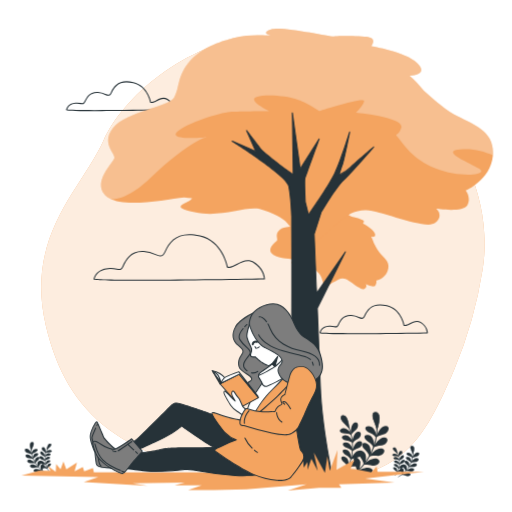
t = 0.00 s
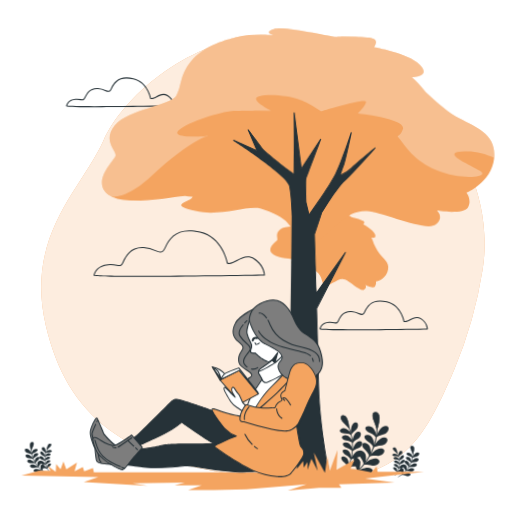
t = 1.13 s
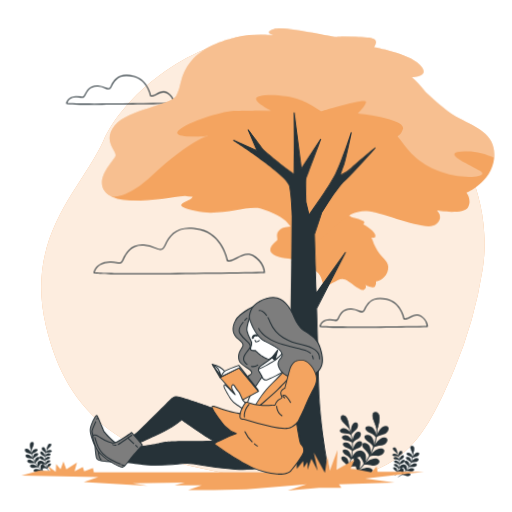
t = 1.88 s
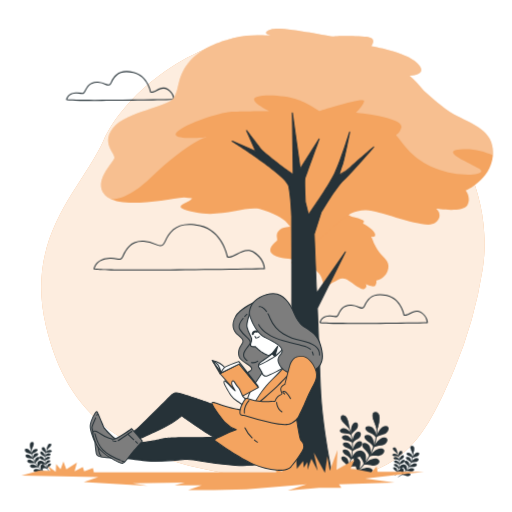
t = 3.00 s
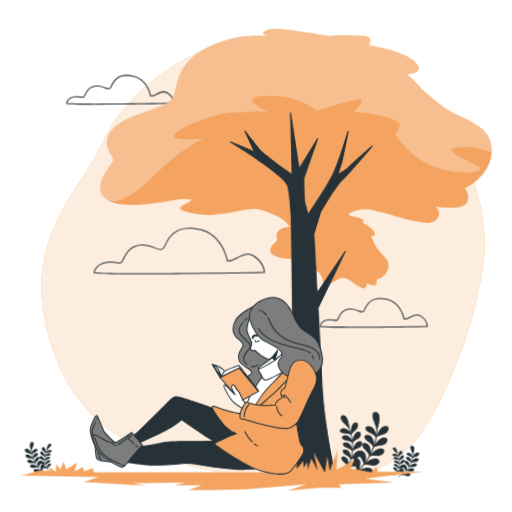
t = 4.13 s
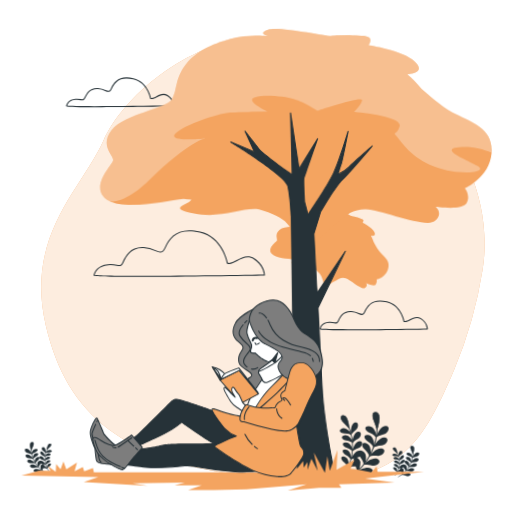
t = 4.88 s

The animated SVG that drew these frames (rendered in a browser with its animation timeline set to each time). Animation: 2 CSS @keyframes rules; one cycle of 6.00 s, repeats indefinitely.

<svg class="animated" id="freepik_stories-woman-reading" xmlns="http://www.w3.org/2000/svg" viewBox="0 0 500 500" version="1.1" xmlns:xlink="http://www.w3.org/1999/xlink" xmlns:svgjs="http://svgjs.com/svgjs"><style>svg#freepik_stories-woman-reading:not(.animated) .animable {opacity: 0;}svg#freepik_stories-woman-reading.animated #freepik--Clouds--inject-79 {animation: 6s Infinite  linear floating;animation-delay: 0s;}svg#freepik_stories-woman-reading.animated #freepik--Tree--inject-79 {animation: 6s Infinite  linear wind;animation-delay: 0s;}svg#freepik_stories-woman-reading.animated #freepik--Character--inject-79 {animation: 6s Infinite  linear floating;animation-delay: 0s;}            @keyframes floating {                0% {                    opacity: 1;                    transform: translateY(0px);                }                50% {                    transform: translateY(-10px);                }                100% {                    opacity: 1;                    transform: translateY(0px);                }            }                    @keyframes wind {                0% {                    transform: rotate( 0deg );                }                25% {                    transform: rotate( 1deg );                }                75% {                    transform: rotate( -1deg );                }            }        </style><g id="freepik--background-simple--inject-79" class="animable" style="transform-origin: 256.786px 252.092px;"><path d="M471.34,263.11C488,156.69,399.2,49.42,282.63,36.1c-1.45-.17-2.9-.32-4.36-.47-81.45-8.09-155.9,54.13-177.19,101.58s-77,92.6-56.35,180.56S121.48,452.58,253,466.45s155.79-23.74,190.7-105.92A420.16,420.16,0,0,0,471.34,263.11Z" style="fill: #F4A460; transform-origin: 256.786px 252.092px;" id="el6lbnx0mdwvn" class="animable"></path><g id="el1u14l34v6ai"><path d="M471.34,263.11C488,156.69,399.2,49.42,282.63,36.1c-1.45-.17-2.9-.32-4.36-.47-81.45-8.09-155.9,54.13-177.19,101.58s-77,92.6-56.35,180.56S121.48,452.58,253,466.45s155.79-23.74,190.7-105.92A420.16,420.16,0,0,0,471.34,263.11Z" style="fill: rgb(255, 255, 255); opacity: 0.8; transform-origin: 256.786px 252.092px;" class="animable" id="elt72qq0op1eo"></path></g></g><g id="freepik--Clouds--inject-79" class="animable" style="transform-origin: 241.199px 202.825px;"><path d="M137.51,274.18c-25.66,0-45.23-.35-46.07-1.4a.64.64,0,0,1-.11-.5c.56-2.27,3.26-9.73,14.2-10.51a31,31,0,0,1,8.64.57c2.94.55,3.82.72,5.42-2.47l.22-.44c3-6,7.48-15.05,20.52-14.31a34.42,34.42,0,0,1,11.74,3c4.34,1.79,6.32,2.6,8.76-2.69,4.81-10.43,12.68-20.42,34.58-15.47,21.15,4.77,26.49,27.56,27.1,30.48,2.39.63,5.27-.88,8.58-2.61,5.19-2.71,11.06-5.77,17.31-1.75,10.24,6.58,10.36,15.94,10.36,16.34a.51.51,0,0,1-.49.5C241,273.2,180.68,274.18,137.51,274.18Zm-45.13-2c6.73,2,120.66.49,165.35-.28-.18-2-1.41-9.57-9.87-15-5.76-3.71-11.36-.78-16.3,1.8-3.49,1.82-6.79,3.54-9.64,2.59a.5.5,0,0,1-.34-.39c0-.25-4.55-25.06-26.39-30-21.14-4.77-28.57,4.35-33.45,14.92-2.85,6.16-5.71,5-10.05,3.2a33,33,0,0,0-11.42-2.91c-12.37-.68-16.7,8-19.56,13.75l-.23.45c-1.93,3.86-3.46,3.57-6.5,3a30,30,0,0,0-8.38-.56C96,263.45,93.19,269.34,92.38,272.19Z" style="fill: rgb(38, 50, 56); transform-origin: 175.039px 251.417px;" id="elpzgmb8g533" class="animable"></path><path d="M342.1,326.3c-16.79,0-29.37-.24-29.94-1a.59.59,0,0,1-.11-.48c.36-1.46,2.1-6.26,9.11-6.76a19.83,19.83,0,0,1,5.49.36c1.84.35,2.27.43,3.22-1.45l.14-.28c1.78-3.58,4.78-9.6,13.09-9.12a21.66,21.66,0,0,1,7.46,1.9c2.78,1.14,3.82,1.56,5.28-1.61,3.06-6.63,8.07-13,22-9.85C391,301,394.53,315,395,317.28c1.42.31,3.17-.61,5.16-1.65,3.15-1.64,7.06-3.69,11.09-1.1,6.54,4.2,6.61,10.2,6.61,10.45a.51.51,0,0,1-.49.5C399,325.8,366.22,326.3,342.1,326.3Zm-29-1.59c5.18,1.06,64.06.46,103.71-.22a12.79,12.79,0,0,0-6.11-9.12c-3.54-2.27-7-.46-10.08,1.14-2.24,1.17-4.35,2.27-6.22,1.65a.51.51,0,0,1-.33-.39c0-.16-2.85-15.66-16.49-18.74-13.19-3-17.82,2.7-20.86,9.29-1.87,4.05-3.84,3.23-6.57,2.11a20.69,20.69,0,0,0-7.13-1.82c-7.67-.42-10.37,5-12.15,8.56l-.14.28c-1.22,2.45-2.26,2.38-4.29,2a18.2,18.2,0,0,0-5.24-.35C315.5,319.5,313.69,322.9,313.13,324.71Z" style="fill: rgb(38, 50, 56); transform-origin: 364.949px 311.74px;" id="elqwhc9jzm51" class="animable"></path><path d="M94.6,108.47c-16.79,0-29.37-.24-29.94-1a.59.59,0,0,1-.11-.48c.36-1.46,2.1-6.26,9.11-6.76a19.8,19.8,0,0,1,5.49.36c1.84.35,2.27.43,3.22-1.45l.14-.28c1.78-3.58,4.75-9.59,13.1-9.12a21.89,21.89,0,0,1,7.45,1.9c2.78,1.14,3.82,1.57,5.28-1.61,3.07-6.63,8.07-13,22-9.85,13.18,3,16.7,17,17.19,19.24,1.42.29,3.16-.62,5.17-1.66,3.14-1.64,7.05-3.69,11.08-1.1,6.54,4.2,6.61,10.2,6.61,10.45a.5.5,0,0,1-.49.5C151.51,108,118.72,108.47,94.6,108.47Zm-29-1.59c5.18,1.06,64.06.46,103.71-.22a12.79,12.79,0,0,0-6.11-9.12c-3.54-2.27-7-.46-10.08,1.15-2.24,1.16-4.35,2.26-6.22,1.64a.51.51,0,0,1-.33-.39c0-.15-2.85-15.66-16.49-18.74-13.19-3-17.82,2.71-20.86,9.29-1.87,4-3.84,3.23-6.57,2.11a20.69,20.69,0,0,0-7.13-1.82c-7.68-.42-10.37,5-12.15,8.56l-.14.28C82,102.07,81,102,79,101.62a18.57,18.57,0,0,0-5.24-.35C68,101.68,66.19,105.07,65.63,106.88Z" style="fill: rgb(38, 50, 56); transform-origin: 117.464px 93.9101px;" id="elg6jmm3ppuwu" class="animable"></path></g><g id="freepik--Plants--inject-79" class="animable" style="transform-origin: 216.849px 434.113px;"><path d="M336.53,462.36a.4.4,0,0,0,.51-.13,48.88,48.88,0,0,0,2.75-47.58.39.39,0,0,0-.52-.17.37.37,0,0,0-.17.51,48.09,48.09,0,0,1-2.71,46.82.38.38,0,0,0,.11.53Z" style="fill: rgb(38, 50, 56); transform-origin: 340.507px 438.421px;" id="elo8xigo4b81" class="animable"></path><path d="M336.34,445.87c4.62.91,4.4,8.5,4.21,8.55-.29.75-.59,1.5-.92,2.25.07-1.08-1.27-3.38-4.06-5.57S332,444.84,336.34,445.87Z" style="fill: rgb(38, 50, 56); transform-origin: 336.955px 451.188px;" id="el2co6xh15dh6" class="animable"></path><path d="M349.54,449.11c4.5,1.05.9,6.31-2.82,6.26s-6.22.61-7,1.33c.38-.72.74-1.46,1.07-2.2C340.89,454.63,345.25,448.27,349.54,449.11Z" style="fill: rgb(38, 50, 56); transform-origin: 345.678px 452.867px;" id="els55t237mx8q" class="animable"></path><path d="M337.43,439c4.7.13,5.77,7.58,5.6,7.64-.15.79-.32,1.57-.51,2.35-.12-1.07-1.84-3.08-5-4.76S333,438.69,337.43,439Z" style="fill: rgb(38, 50, 56); transform-origin: 338.825px 443.986px;" id="elnw6btyai86" class="animable"></path><path d="M351,440c4.61.29,2,6-1.71,6.57s-6,1.62-6.68,2.45c.24-.76.46-1.53.67-2.3C343.4,446.77,346.6,439.85,351,440Z" style="fill: rgb(38, 50, 56); transform-origin: 348.037px 444.509px;" id="el89k37xciyf8" class="animable"></path><path d="M337.34,432c4.66-.65,7,6.48,6.8,6.57,0,.79-.05,1.58-.1,2.38-.3-1-2.34-2.71-5.7-3.83S332.88,432.5,337.34,432Z" style="fill: rgb(38, 50, 56); transform-origin: 339.474px 436.454px;" id="el59vvpc701ei" class="animable"></path><path d="M350.87,430.72c4.59-.49,2.93,5.59-.59,6.74s-5.66,2.59-6.17,3.51c.11-.78.19-1.57.26-2.37C344.53,438.69,346.53,431.35,350.87,430.72Z" style="fill: rgb(38, 50, 56); transform-origin: 348.892px 435.831px;" id="elkrj1slxg6tg" class="animable"></path><path d="M336.09,425.17c4.49-1.42,8,5.25,7.81,5.35.12.79.21,1.57.29,2.36-.47-.95-2.75-2.27-6.25-2.82S331.78,426.39,336.09,425.17Z" style="fill: rgb(38, 50, 56); transform-origin: 339.024px 428.926px;" id="elwjq67kf6ojn" class="animable"></path><path d="M349.21,421.62c4.45-1.24,3.83,5,.55,6.77s-5.15,3.49-5.5,4.48c0-.79-.07-1.58-.13-2.37C344.3,430.56,345.05,423,349.21,421.62Z" style="fill: rgb(38, 50, 56); transform-origin: 348.257px 427.164px;" id="ela8rka5nas5b" class="animable"></path><path d="M333.69,418.58c4.19-2.15,8.75,3.89,8.62,4,.25.76.47,1.52.68,2.29-.62-.86-3.1-1.79-6.64-1.75S329.64,420.51,333.69,418.58Z" style="fill: rgb(38, 50, 56); transform-origin: 337.391px 421.494px;" id="el1s3kmfi3lev" class="animable"></path><path d="M346,412.86c4.18-2,4.65,4.38,1.71,6.63s-4.49,4.33-4.67,5.37c-.16-.78-.33-1.56-.53-2.33C342.72,422.57,342.15,414.91,346,412.86Z" style="fill: rgb(38, 50, 56); transform-origin: 346.049px 418.669px;" id="elqmy9bkkg9zm" class="animable"></path><path d="M340.94,418.16c.12,0-.52-6.8-2.4-10.06s-4.62-2.71-5.4-1.3.51,3.63,2,5.22S341,418.07,340.94,418.16Z" style="fill: rgb(38, 50, 56); transform-origin: 336.93px 411.924px;" id="elcnnvfu6ltoh" class="animable"></path><path d="M340.82,418.39h0a.26.26,0,0,0,.29-.07v0a.16.16,0,0,0,0-.2c.1-1.27-.81-7.34-2.43-10.14a4.23,4.23,0,0,0-3.52-2.54,2.64,2.64,0,0,0-2.33,1.25c-1.09,1.9,1.26,4.7,2,5.52,1.54,1.42,5.47,5.6,5.78,6.05A.24.24,0,0,0,340.82,418.39Zm-4.28-12.1a4.5,4.5,0,0,1,1.77,1.93c1.49,2.57,2.18,7.35,2.35,9.18-.36-.41-.93-1-1.83-2-1.16-1.23-2.7-2.81-3.54-3.6-1.41-1.52-2.66-3.62-1.93-4.9a2.12,2.12,0,0,1,1.87-1A2.85,2.85,0,0,1,336.54,406.29Z" style="fill: rgb(38, 50, 56); transform-origin: 336.846px 411.923px;" id="elwso58bhs3tl" class="animable"></path><path d="M341.83,465.88a.47.47,0,0,0,.63.1,58.84,58.84,0,0,0,26.15-51.11.47.47,0,1,0-.93,0,57.9,57.9,0,0,1-25.74,50.3.47.47,0,0,0-.13.64Z" style="fill: rgb(38, 50, 56); transform-origin: 355.193px 440.195px;" id="eljddjf4zk6rk" class="animable"></path><path d="M349.64,447.61c4.65,3.25.72,11.51.49,11.47-.69.69-1.39,1.38-2.11,2,.6-1.16.24-4.35-1.77-8.12S345.33,444.35,349.64,447.61Z" style="fill: rgb(38, 50, 56); transform-origin: 348.588px 453.807px;" id="elubenvu5djoe" class="animable"></path><path d="M362.62,457.6c4.45,3.35-2.07,7.39-6.15,5.53-4.05-1.69-7.16-2.35-8.39-1.95.76-.61,1.51-1.25,2.24-1.9C350.4,459.48,358.29,454.58,362.62,457.6Z" style="fill: rgb(38, 50, 56); transform-origin: 356.097px 460.107px;" id="elma4gfqo6f2" class="animable"></path><path d="M354.19,440.53c5.12,2.43,2.69,11.16,2.46,11.15-.54.79-1.11,1.57-1.69,2.34.37-1.23-.54-4.29-3.17-7.66S349.39,438.05,354.19,440.53Z" style="fill: rgb(38, 50, 56); transform-origin: 353.771px 446.939px;" id="el3h7rhtbn0y3" class="animable"></path><path d="M368.66,448.2c4.94,2.56-.77,7.58-5.08,6.42-4.27-1-7.43-1.14-8.56-.55q1-1.1,1.86-2.22C357,452,363.88,446,368.66,448.2Z" style="fill: rgb(38, 50, 56); transform-origin: 362.795px 451.253px;" id="elchxbn4t9sjb" class="animable"></path><path d="M357.47,432.83c5.45,1.54,4.53,10.53,4.31,10.55-.4.86-.82,1.72-1.27,2.57.16-1.27-1.26-4.12-4.42-7S352.32,431.19,357.47,432.83Z" style="fill: rgb(38, 50, 56); transform-origin: 357.817px 439.226px;" id="eli1nfd2l4yrk" class="animable"></path><path d="M373,438c5.3,1.69.52,7.58-3.93,7.15s-7.49.1-8.51.87c.5-.82,1-1.65,1.45-2.49C362.16,443.68,367.93,436.56,373,438Z" style="fill: rgb(38, 50, 56); transform-origin: 367.947px 441.914px;" id="eljdw6smlqgx" class="animable"></path><path d="M359.43,424.67c5.63.62,6.21,9.65,6,9.7-.25.92-.52,1.83-.82,2.74-.06-1.28-1.94-3.85-5.53-6.15S354.07,423.92,359.43,424.67Z" style="fill: rgb(38, 50, 56); transform-origin: 360.676px 430.85px;" id="elxxga0xbqfgk" class="animable"></path><path d="M375.62,427.13c5.5.79,1.77,7.42-2.69,7.73s-7.37,1.35-8.24,2.27c.36-.88.69-1.78,1-2.68C365.86,434.6,370.36,426.61,375.62,427.13Z" style="fill: rgb(38, 50, 56); transform-origin: 371.529px 432.118px;" id="elx0qtc3zmqts" class="animable"></path><path d="M360,416.24c5.66-.34,7.75,8.53,7.55,8.61-.09.95-.21,1.9-.35,2.85-.27-1.25-2.55-3.48-6.48-5.15S354.58,416.4,360,416.24Z" style="fill: rgb(38, 50, 56); transform-origin: 362.167px 421.965px;" id="elbuga0p9itya" class="animable"></path><path d="M376.36,415.92c5.56-.15,3,7.09-1.35,8.14s-7.05,2.6-7.75,3.65c.2-.93.39-1.88.55-2.82C368,425,371.09,416.31,376.36,415.92Z" style="fill: rgb(38, 50, 56); transform-origin: 373.4px 421.814px;" id="elor77ay4bvxb" class="animable"></path><path d="M368.18,419.3c.1.11,2.73-7.75,2.24-12.26s-3.78-5.24-5.33-4.06-1.2,4.25-.36,6.72C365.76,412.07,368.29,419.23,368.18,419.3Z" style="fill: rgb(38, 50, 56); transform-origin: 367.247px 410.89px;" id="elckvq4xxbjpg" class="animable"></path><path d="M367.93,419.49l0,0a.32.32,0,0,0,.36.06l0,0a.23.23,0,0,0,.14-.2c.73-1.34,2.67-8.48,2.24-12.36-.17-2.19-1.13-3.83-2.64-4.51a3.15,3.15,0,0,0-3.17.25c-2.14,1.56-.9,5.8-.47,7.06,1,2.31,3.3,8.83,3.43,9.48A.31.31,0,0,0,367.93,419.49Zm1.16-15.42a5.41,5.41,0,0,1,1,3c.39,3.56-1.17,9.16-1.87,11.26-.2-.62-.54-1.57-1.06-3.06-.69-1.91-1.61-4.41-2.16-5.69-.81-2.36-1.17-5.29.26-6.34a2.56,2.56,0,0,1,2.54-.18A3.49,3.49,0,0,1,369.09,404.07Z" style="fill: rgb(38, 50, 56); transform-origin: 367.186px 410.873px;" id="elat5s6csk8zu" class="animable"></path><path d="M385.68,464.28a.23.23,0,0,0,.28-.07,21,21,0,0,0,1.53-22.93.23.23,0,0,0-.29-.09.19.19,0,0,0-.1.25A20.65,20.65,0,0,1,385.61,464a.17.17,0,0,0,.06.26Z" style="fill: rgb(38, 50, 56); transform-origin: 387.88px 452.736px;" id="elnaanaqpuaqs" class="animable"></path><path d="M385.58,456.33c2.55.43,2.43,4.1,2.33,4.12q-.24.54-.51,1.08c0-.52-.71-1.63-2.25-2.68S383.17,455.83,385.58,456.33Z" style="fill: rgb(38, 50, 56); transform-origin: 385.917px 458.89px;" id="elbxcbj2m8ia9" class="animable"></path><path d="M392.88,457.89c2.48.51.49,3-1.56,3a8.47,8.47,0,0,0-3.89.64c.21-.35.41-.7.59-1.06C388.1,460.55,390.5,457.48,392.88,457.89Z" style="fill: rgb(38, 50, 56); transform-origin: 390.732px 459.691px;" id="el8shrl8kc7c3" class="animable"></path><path d="M386.18,453c2.6.06,3.19,3.65,3.1,3.69-.09.37-.18.75-.28,1.12-.07-.51-1-1.48-2.75-2.29S383.71,452.87,386.18,453Z" style="fill: rgb(38, 50, 56); transform-origin: 386.952px 455.402px;" id="elmyxdk0ki3co" class="animable"></path><path d="M393.67,453.47c2.55.14,1.08,2.9-.95,3.17s-3.32.78-3.69,1.18c.14-.37.26-.74.37-1.11C389.48,456.76,391.25,453.42,393.67,453.47Z" style="fill: rgb(38, 50, 56); transform-origin: 392.028px 455.645px;" id="elsx90254jjcr" class="animable"></path><path d="M386.13,449.65c2.58-.31,3.85,3.12,3.76,3.17q0,.57-.06,1.14c-.16-.49-1.29-1.3-3.14-1.84S383.67,449.88,386.13,449.65Z" style="fill: rgb(38, 50, 56); transform-origin: 387.313px 451.795px;" id="el3ic35sf3rv2" class="animable"></path><path d="M393.61,449c2.54-.23,1.62,2.7-.33,3.25s-3.12,1.25-3.41,1.7c.06-.38.11-.77.15-1.15C390.11,452.86,391.21,449.33,393.61,449Z" style="fill: rgb(38, 50, 56); transform-origin: 392.515px 451.469px;" id="elbj0y5qmfv7" class="animable"></path><path d="M385.44,446.35c2.48-.69,4.4,2.53,4.32,2.58.06.37.12.75.16,1.13-.26-.45-1.52-1.09-3.46-1.35S383.06,446.94,385.44,446.35Z" style="fill: rgb(38, 50, 56); transform-origin: 387.063px 448.157px;" id="elha8cdh7uxp" class="animable"></path><path d="M392.69,444.63c2.46-.6,2.12,2.44.31,3.27s-2.85,1.68-3,2.16c0-.38,0-.76-.07-1.14C390,449,390.39,445.29,392.69,444.63Z" style="fill: rgb(38, 50, 56); transform-origin: 392.188px 447.306px;" id="el5zxifm07one" class="animable"></path><path d="M384.12,443.17c2.31-1,4.83,1.87,4.76,1.93.13.37.26.74.38,1.1-.35-.41-1.72-.86-3.67-.84S381.88,444.1,384.12,443.17Z" style="fill: rgb(38, 50, 56); transform-origin: 386.166px 444.579px;" id="elhxtk93bb90i" class="animable"></path><path d="M390.93,440.41c2.31-1,2.57,2.11.94,3.2s-2.48,2.09-2.58,2.59c-.08-.38-.18-.75-.29-1.13C389.1,445.09,388.79,441.4,390.93,440.41Z" style="fill: rgb(38, 50, 56); transform-origin: 390.956px 443.207px;" id="eldromlhhwfeq" class="animable"></path><path d="M388.12,443a12.07,12.07,0,0,0-1.32-4.85c-1-1.57-2.56-1.31-3-.63s.28,1.75,1.09,2.52S388.16,442.92,388.12,443Z" style="fill: rgb(38, 50, 56); transform-origin: 385.893px 439.993px;" id="elsmthcedbrza" class="animable"></path><path d="M388.06,443.08h0a.15.15,0,0,0,.16,0h0s0-.05,0-.1a11.83,11.83,0,0,0-1.34-4.89,2.35,2.35,0,0,0-1.95-1.22,1.5,1.5,0,0,0-1.28.6c-.61.92.69,2.27,1.11,2.66.85.69,3,2.7,3.19,2.92A.16.16,0,0,0,388.06,443.08Zm-2.37-5.84a2.34,2.34,0,0,1,1,.93,12.12,12.12,0,0,1,1.3,4.43c-.2-.2-.52-.49-1-1s-1.5-1.36-2-1.73c-.78-.74-1.47-1.75-1.07-2.37a1.22,1.22,0,0,1,1-.47A1.72,1.72,0,0,1,385.69,437.24Z" style="fill: rgb(38, 50, 56); transform-origin: 385.855px 439.986px;" id="el7xurk0dfzqh" class="animable"></path><path d="M388.62,466a.27.27,0,0,0,.34,0c9.36-5.41,14.9-14.85,14.45-24.64a.26.26,0,0,0-.51,0c.44,9.63-5,18.92-14.22,24.25a.2.2,0,0,0-.07.31Z" style="fill: rgb(38, 50, 56); transform-origin: 395.999px 453.605px;" id="elckh0iwtcbp7" class="animable"></path><path d="M392.93,457.17c2.57,1.56.4,5.55.27,5.52-.38.34-.77.67-1.16,1,.33-.56.13-2.1-1-3.92S390.55,455.6,392.93,457.17Z" style="fill: rgb(38, 50, 56); transform-origin: 392.339px 460.172px;" id="el3bvo4h5t611" class="animable"></path><path d="M400.1,462c2.46,1.62-1.14,3.56-3.4,2.67s-3.95-1.13-4.63-.94c.42-.3.83-.6,1.23-.92C393.35,462.89,397.71,460.53,400.1,462Z" style="fill: rgb(38, 50, 56); transform-origin: 396.498px 463.205px;" id="eleglq7n6uze6" class="animable"></path><path d="M395.44,453.75c2.83,1.17,1.49,5.39,1.36,5.38-.3.38-.61.76-.93,1.13.21-.6-.3-2.07-1.75-3.69S392.79,452.56,395.44,453.75Z" style="fill: rgb(38, 50, 56); transform-origin: 395.212px 456.845px;" id="eld0zmkkdzcam" class="animable"></path><path d="M403.44,457.45c2.73,1.23-.42,3.65-2.81,3.09s-4.1-.55-4.73-.26c.35-.35.7-.71,1-1.07C397,459.3,400.8,456.37,403.44,457.45Z" style="fill: rgb(38, 50, 56); transform-origin: 400.198px 458.917px;" id="el3zbk4jrkgln" class="animable"></path><path d="M397.26,450c3,.74,2.5,5.08,2.38,5.09-.22.41-.46.83-.7,1.23.08-.61-.7-2-2.45-3.36S394.41,449.25,397.26,450Z" style="fill: rgb(38, 50, 56); transform-origin: 397.446px 453.088px;" id="el2izh24t21lv" class="animable"></path><path d="M405.85,452.52c2.93.81.28,3.65-2.17,3.44s-4.14.05-4.7.42c.27-.39.54-.79.8-1.19C399.85,455.27,403,451.84,405.85,452.52Z" style="fill: rgb(38, 50, 56); transform-origin: 403.059px 454.405px;" id="elybksh21dzy" class="animable"></path><path d="M398.34,446.11c3.11.29,3.43,4.65,3.32,4.67-.14.44-.29.88-.46,1.32,0-.61-1.07-1.85-3.05-3S395.38,445.74,398.34,446.11Z" style="fill: rgb(38, 50, 56); transform-origin: 399.032px 449.084px;" id="elckk5o0foyop" class="animable"></path><path d="M407.28,447.29c3.05.38,1,3.58-1.48,3.73s-4.07.65-4.56,1.09c.2-.42.39-.85.56-1.29C401.89,450.9,404.38,447,407.28,447.29Z" style="fill: rgb(38, 50, 56); transform-origin: 405.025px 449.692px;" id="elw3x4p5g3ke" class="animable"></path><path d="M398.64,442c3.13-.16,4.29,4.11,4.18,4.15-.06.46-.12.92-.2,1.38-.15-.61-1.41-1.68-3.58-2.49S395.66,442.12,398.64,442Z" style="fill: rgb(38, 50, 56); transform-origin: 399.845px 444.763px;" id="el02pf3qj4lv1r" class="animable"></path><path d="M407.69,441.89c3.08-.07,1.66,3.41-.74,3.92s-3.9,1.25-4.28,1.76c.11-.45.21-.9.3-1.36C403.07,446.27,404.78,442.07,407.69,441.89Z" style="fill: rgb(38, 50, 56); transform-origin: 406.061px 444.73px;" id="elzlx9ufjizdq" class="animable"></path><path d="M403.17,443.52c.06.05,1.51-3.74,1.24-5.92s-2.08-2.52-2.94-2-.67,2.05-.2,3.24A46.18,46.18,0,0,1,403.17,443.52Z" style="fill: rgb(38, 50, 56); transform-origin: 402.657px 439.453px;" id="ellz17jwfc1e7" class="animable"></path><path d="M403,443.61h0a.18.18,0,0,0,.2,0h0a.12.12,0,0,0,.08-.09,14.2,14.2,0,0,0,1.24-6,2.43,2.43,0,0,0-1.46-2.18,2,2,0,0,0-1.75.12c-1.18.76-.5,2.8-.26,3.4.55,1.12,1.82,4.26,1.89,4.58A.14.14,0,0,0,403,443.61Zm.64-7.44a2.41,2.41,0,0,1,.56,1.45,14.14,14.14,0,0,1-1,5.42c-.11-.3-.3-.76-.59-1.47-.38-.92-.89-2.13-1.19-2.74-.45-1.14-.65-2.55.14-3.06a1.6,1.6,0,0,1,1.41-.09A2,2,0,0,1,403.68,436.17Z" style="fill: rgb(38, 50, 56); transform-origin: 402.579px 439.417px;" id="elv6avg4xmwq" class="animable"></path><path d="M48,460.64a.24.24,0,0,1-.28-.06,21,21,0,0,1-1.52-22.94.23.23,0,0,1,.28-.09.18.18,0,0,1,.1.25,20.65,20.65,0,0,0,1.5,22.58.17.17,0,0,1-.07.25Z" style="fill: rgb(38, 50, 56); transform-origin: 45.8026px 449.098px;" id="el8f8bjbunqnk" class="animable"></path><path d="M48.09,452.69c-2.55.44-2.43,4.1-2.32,4.12.16.36.32.73.5,1.09,0-.53.71-1.64,2.25-2.69S50.51,452.19,48.09,452.69Z" style="fill: rgb(38, 50, 56); transform-origin: 47.7571px 455.255px;" id="elvi1ev1jz9f" class="animable"></path><path d="M40.8,454.25c-2.49.51-.5,3,1.56,3s3.44.29,3.88.64c-.21-.35-.4-.7-.59-1.06C45.58,456.91,43.17,453.84,40.8,454.25Z" style="fill: rgb(38, 50, 56); transform-origin: 42.94px 456.051px;" id="el9q2y1qyj8hu" class="animable"></path><path d="M47.49,449.36c-2.59.07-3.19,3.66-3.09,3.69.08.38.17.75.28,1.13.07-.52,1-1.49,2.74-2.29S50,449.23,47.49,449.36Z" style="fill: rgb(38, 50, 56); transform-origin: 46.7282px 451.767px;" id="el4s6ylsqxfkr" class="animable"></path><path d="M40,449.83c-2.54.14-1.08,2.9,1,3.17s3.33.79,3.69,1.19c-.13-.37-.25-.74-.37-1.12C44.19,453.12,42.42,449.78,40,449.83Z" style="fill: rgb(38, 50, 56); transform-origin: 41.6708px 452.01px;" id="eljem9rzf1uag" class="animable"></path><path d="M47.54,446c-2.57-.31-3.85,3.13-3.76,3.17q0,.57.06,1.14c.17-.49,1.29-1.3,3.15-1.84S50,446.24,47.54,446Z" style="fill: rgb(38, 50, 56); transform-origin: 46.3604px 448.145px;" id="elffdlrlgv7mm" class="animable"></path><path d="M40.07,445.38c-2.54-.23-1.62,2.7.32,3.26s3.13,1.24,3.41,1.69q-.09-.57-.15-1.14C43.57,449.23,42.46,445.69,40.07,445.38Z" style="fill: rgb(38, 50, 56); transform-origin: 41.1593px 447.849px;" id="elvldrqxl5ase" class="animable"></path><path d="M48.23,442.71c-2.48-.68-4.39,2.53-4.31,2.58-.07.38-.12.76-.17,1.14.26-.46,1.53-1.1,3.46-1.36S50.62,443.3,48.23,442.71Z" style="fill: rgb(38, 50, 56); transform-origin: 46.6084px 444.523px;" id="elz1dkvqocwv" class="animable"></path><path d="M41,441c-2.46-.6-2.11,2.43-.3,3.26s2.84,1.69,3,2.16c0-.38,0-.76.07-1.14C43.69,445.31,43.28,441.65,41,441Z" style="fill: rgb(38, 50, 56); transform-origin: 41.5093px 443.671px;" id="el84r5jw1fhuf" class="animable"></path><path d="M49.56,439.53c-2.31-1-4.83,1.88-4.76,1.94-.14.36-.27.73-.38,1.1.34-.42,1.71-.86,3.67-.84S51.79,440.46,49.56,439.53Z" style="fill: rgb(38, 50, 56); transform-origin: 47.5128px 440.945px;" id="ell6tg3lsdtb8" class="animable"></path><path d="M42.74,436.77c-2.3-.95-2.56,2.11-.94,3.2s2.48,2.09,2.58,2.59c.09-.38.18-.75.29-1.13C44.57,441.45,44.88,437.76,42.74,436.77Z" style="fill: rgb(38, 50, 56); transform-origin: 42.7177px 439.575px;" id="el9uchcb251k" class="animable"></path><path d="M45.55,439.33a12.33,12.33,0,0,1,1.33-4.85c1-1.57,2.55-1.31,3-.63s-.28,1.75-1.09,2.52S45.51,439.29,45.55,439.33Z" style="fill: rgb(38, 50, 56); transform-origin: 47.7836px 436.323px;" id="eltdr9r94u1z" class="animable"></path><path d="M45.62,439.44h0a.16.16,0,0,1-.16,0h0s0,0,0-.09a11.79,11.79,0,0,1,1.35-4.89,2.33,2.33,0,0,1,1.94-1.23,1.53,1.53,0,0,1,1.29.6c.6.92-.7,2.27-1.11,2.66-.85.69-3,2.71-3.2,2.92A.11.11,0,0,1,45.62,439.44ZM48,433.61a2.34,2.34,0,0,0-1,.93A11.8,11.8,0,0,0,45.71,439c.2-.19.51-.49,1-.95s1.49-1.35,2-1.73c.77-.74,1.47-1.75,1.06-2.37a1.22,1.22,0,0,0-1-.47A1.63,1.63,0,0,0,48,433.61Z" style="fill: rgb(38, 50, 56); transform-origin: 47.8278px 436.345px;" id="elhjh9fml5of" class="animable"></path><path d="M45.06,462.34a.3.3,0,0,1-.35.05c-9.36-5.42-14.9-14.86-14.45-24.65a.25.25,0,0,1,.27-.21.23.23,0,0,1,.24.23c-.44,9.63,5,18.93,14.23,24.25a.21.21,0,0,1,.07.31Z" style="fill: rgb(38, 50, 56); transform-origin: 37.6728px 449.977px;" id="elq10uova89i" class="animable"></path><path d="M40.74,453.53c-2.57,1.56-.39,5.55-.26,5.53.37.33.76.66,1.16,1-.33-.56-.13-2.1,1-3.91S43.13,452,40.74,453.53Z" style="fill: rgb(38, 50, 56); transform-origin: 41.3377px 456.547px;" id="elkuohjypgtps" class="animable"></path><path d="M33.57,458.34C31.11,460,34.72,461.91,37,461s4-1.13,4.64-.94c-.42-.3-.84-.6-1.24-.92C40.32,459.25,36,456.89,33.57,458.34Z" style="fill: rgb(38, 50, 56); transform-origin: 37.1926px 459.551px;" id="ela73kh8ja57i" class="animable"></path><path d="M38.23,450.12c-2.83,1.17-1.49,5.38-1.36,5.37.3.38.61.76.94,1.13-.21-.6.3-2.07,1.75-3.69S40.88,448.92,38.23,450.12Z" style="fill: rgb(38, 50, 56); transform-origin: 38.461px 453.207px;" id="elgk0pcn0g6fu" class="animable"></path><path d="M30.23,453.81c-2.73,1.23.43,3.66,2.81,3.1s4.11-.55,4.73-.27c-.35-.35-.69-.7-1-1.07C36.69,455.66,32.87,452.73,30.23,453.81Z" style="fill: rgb(38, 50, 56); transform-origin: 33.4727px 455.282px;" id="el4j09p16ehe5" class="animable"></path><path d="M36.42,446.4c-3,.75-2.5,5.08-2.38,5.09.22.41.45.83.7,1.24-.09-.62.7-2,2.44-3.37S39.26,445.61,36.42,446.4Z" style="fill: rgb(38, 50, 56); transform-origin: 36.2276px 449.487px;" id="el357qjj15gc" class="animable"></path><path d="M27.82,448.88c-2.92.82-.28,3.66,2.17,3.45s4.15.05,4.71.42c-.28-.4-.55-.8-.8-1.2C33.82,451.63,30.64,448.2,27.82,448.88Z" style="fill: rgb(38, 50, 56); transform-origin: 30.618px 450.77px;" id="elmubnq9s8ap" class="animable"></path><path d="M35.34,442.47c-3.11.3-3.44,4.65-3.32,4.67q.21.67.45,1.32c0-.61,1.07-1.85,3.06-3S38.3,442.11,35.34,442.47Z" style="fill: rgb(38, 50, 56); transform-origin: 34.6488px 445.445px;" id="elf64a1vsw1q9" class="animable"></path><path d="M26.39,443.65c-3,.38-1,3.58,1.48,3.73s4.08.65,4.56,1.1c-.2-.43-.38-.86-.56-1.3C31.78,447.26,29.29,443.4,26.39,443.65Z" style="fill: rgb(38, 50, 56); transform-origin: 28.6565px 446.059px;" id="elo4pahezvvts" class="animable"></path><path d="M35,438.4c-3.13-.16-4.28,4.12-4.17,4.15.05.46.12.92.19,1.38.15-.6,1.41-1.68,3.58-2.48S38,438.48,35,438.4Z" style="fill: rgb(38, 50, 56); transform-origin: 33.8041px 441.163px;" id="elvkx2ai0jc9a" class="animable"></path><path d="M26,438.25c-3.07-.07-1.65,3.42.75,3.93s3.89,1.24,4.28,1.75c-.11-.45-.22-.9-.3-1.36C30.6,442.64,28.89,438.44,26,438.25Z" style="fill: rgb(38, 50, 56); transform-origin: 27.6381px 441.089px;" id="el9u9h8xxy93v" class="animable"></path><path d="M30.5,439.88c-.06.05-1.51-3.74-1.24-5.91s2.09-2.53,2.94-2,.67,2.05.2,3.24S30.44,439.85,30.5,439.88Z" style="fill: rgb(38, 50, 56); transform-origin: 31.0108px 435.817px;" id="elaqitdfu7jk9" class="animable"></path><path d="M30.64,440l0,0a.2.2,0,0,1-.2,0h0s-.07,0-.08-.1a14.2,14.2,0,0,1-1.24-6,2.44,2.44,0,0,1,1.47-2.18,2,2,0,0,1,1.75.12c1.18.76.49,2.8.26,3.41-.56,1.11-1.83,4.26-1.9,4.57A.12.12,0,0,1,30.64,440ZM30,432.54a2.51,2.51,0,0,0-.56,1.44,14.18,14.18,0,0,0,1,5.43c.11-.3.29-.76.58-1.48.38-.92.89-2.13,1.2-2.74.44-1.14.64-2.55-.15-3.06a1.58,1.58,0,0,0-1.4-.08A1.75,1.75,0,0,0,30,432.54Z" style="fill: rgb(38, 50, 56); transform-origin: 31.0644px 435.8px;" id="el3f9tt064ue3" class="animable"></path></g><g id="freepik--Tree--inject-79" class="animable animator-active" style="transform-origin: 290.061px 247.278px;"><path d="M372.18,248.5c-2.3-2.42-5.12-7.32-7.14-11.31-.4-1.15-.82-2.28-1.31-3.39-.39-.91-.83-1.79-1.28-2.65,0,0,0-.06.05-.05.7.2,5.5,1.06,3.3-3.61s-11.48-9.33-11.48-9.33,2.36-2.1.16-3.24a49.6,49.6,0,0,0-9.74-3c-1.23-.09-13.71-7.69-17.31-7.46s-.6,2.11-.6,2.11a32.77,32.77,0,0,0-7-2,23,23,0,0,0-4.47-.27s-8.24-.32-13.74,3.91-5.63,8.25-8.2,11-14.87.81-20.14,5.11-1.76,8.84-2.69,10.35-9.84,7-5.2,12.91c3.57,4.51,16.29,5,21.43,5.82.68.31,1.39.61,2.13.88-1.21,1.69-8.18.46-.61,4.89,6.87,4,14.41,2,18.8,4.15,3.33,2.34,5.7,4.73,6.51,7,2,5.41,3.45,10.63,3.45,10.63s9.75-6.4,15.42-8.69a9.63,9.63,0,0,1,4.83.15c4.37,1.5,15.11,11.63,18.41,9.8s1.57-4.61,1.57-4.61,7.31,3.6,9.21,1.37a5.51,5.51,0,0,0,.93-5s8-1.51,11-9.25S376.45,253,372.18,248.5Z" style="fill: #F4A460; transform-origin: 321.72px 243.357px;" id="elv2ve6zk7zo" class="animable"></path><path d="M446.8,113.57c-9.49-4.78-22.91-15.88-32.92-25.12-2.31-2.8-4.69-5.55-7.23-8.19-2.07-2.14-4.25-4.18-6.48-6.17,0-.11,0-.18.1-.18,2.41,0,18.45-1.37,7.22-12.31s-44.92-16.42-44.92-16.42,5.62-7.52-2.41-8.89-29.67-1.36-33.69-.68-50.53-10.26-61.76-6.84,0,6.16,0,6.16-13.64-1.37-24.07,0-14.43,2.73-14.43,2.73-26.48,5.47-40.11,21.2-10.43,26.67-16,36.24-46.52,13.68-59.35,29.41,2.4,25.3.8,30.09-24.87,26.67-4.82,39C122.11,203,163,194.67,180,192.8q3.68.48,7.55.74c-2.29,5.51-25.56,7.56,2.52,13.71,25.44,5.58,47.59-5.69,63.46-3.27,12.69,3.76,22.39,8.4,27,13.84C291.75,231,301.17,244,301.17,244s25.17-24.87,41.11-35.45c4.78-2.05,10.18-3.56,15.48-3.32,15.24.69,58.56,19.83,67.38,12.31s.8-13.68.8-13.68,26.47,4.11,30.48-3.41-1.6-14.37-1.6-14.37,24.06-10.25,26.47-33.5S464.44,122.46,446.8,113.57Z" style="fill: #F4A460; transform-origin: 290.061px 136.053px;" id="elqtw5yxr47di" class="animable"></path><g id="el7kcmkiqzd5k"><path d="M446.8,113.57c-9.49-4.78-22.91-15.88-32.92-25.12-2.31-2.8-4.69-5.55-7.23-8.19-2.07-2.14-4.25-4.18-6.48-6.17,0-.11,0-.18.1-.18,2.41,0,18.45-1.37,7.22-12.31s-44.92-16.42-44.92-16.42,5.62-7.52-2.41-8.89-29.67-1.36-33.69-.68-50.53-10.26-61.76-6.84,0,6.16,0,6.16-13.64-1.37-24.07,0-14.43,2.73-14.43,2.73-26.48,5.47-40.11,21.2-10.43,26.67-16,36.24-46.52,13.68-59.35,29.41,2.4,25.3.8,30.09-24.87,26.67-4.82,39c.53.32,1.1.62,1.68.9,8.74.18,21.2-4.36,38.26-20.51,40.77-38.58,55.33-40,55.33-40s-37.86,3.64-29.12-5.09,42.22-18.93,51.68-19.66,38.58-.73,38.58-.73-22.56-10.91-12.37-13.83,29.12-.72,38.58,2.19,22.57,11.64,22.57,11.64S357,93.9,355.54,99s-8,10.92-8,10.92,47.31,4.37,44.4,14.56-8,4.37-2.91,10.19,13.1,20.38,36.4,29.85,53.14,6.55,42.22,0-42.95-18.93-12.38-18.93c9.19,0,18.1,2.5,26.09,6C483.13,129.11,464.19,122.33,446.8,113.57Z" style="fill: rgb(255, 255, 255); opacity: 0.3; transform-origin: 290.051px 111.306px;" class="animable" id="elxwknj314rd"></path></g><path d="M309.27,286.32c-1.31-31.51-2.43-57.8-2.43-57.8l6.66-20.75s14-24,22.12-31.85S365,143.56,365,143.56s-18.06,15.14-22.58,19.84-11.28,7.3-11.28,7.3,2.71-9.39,3.61-11,6.77-30.8,6.77-30.8-8.58,27.67-14.45,40.2-25.74,40.72-25.74,40.72l-3.16-12.53s-.9-20.36-.45-22.45,14-39.15,14-39.15L293.18,165l-7.68-54.81.9,60.55a51.71,51.71,0,0,0-5-3.65c-1.81-1-24.39-18.27-26.64-21.4s-14-18.27-14-18.27l9,20.35-23-9.91s52.83,33.41,55.09,43.32,3,29.63,3,29.63.51,96.11.05,114.93-5.59,83.37-6.05,100,.95,40.21.95,40.21h45.11s-10.7-48.27-12.1-89.15c-.6-17.58-1.79-47.46-2.95-75.81l27.47-55Z" style="fill: rgb(38, 50, 56); transform-origin: 295.88px 288.07px;" id="elhbzd2w6bhik" class="animable"></path><path d="M324.92,466.45H279.81a.49.49,0,0,1-.5-.47c0-.23-1.41-23.75-.95-40.25.22-7.94,1.48-26.52,2.82-46.19,1.47-21.62,3-44,3.23-53.85.46-18.6,0-113.95-.05-114.91,0-.19-.74-19.77-3-29.52s-54.34-42.69-54.86-43a.5.5,0,0,1-.18-.66.49.49,0,0,1,.64-.22l21.86,9.41-8.52-19.19a.51.51,0,0,1,.2-.63.5.5,0,0,1,.65.12c.12.15,11.78,15.18,14,18.28,2.09,2.91,24.4,20.06,26.49,21.27a42.85,42.85,0,0,1,4.2,3L285,110.16a.5.5,0,0,1,1-.08l7.48,53.46,17.79-28.08a.5.5,0,0,1,.89.44c-4.68,12.81-13.63,37.46-14,39.09s.21,16.58.46,22.26l2.88,11.42c3.43-4.9,19.87-28.65,25.07-39.74,5.79-12.36,14.34-39.86,14.42-40.14a.5.5,0,0,1,1,.25c-.6,3-5.91,29.36-6.83,31a94.67,94.67,0,0,0-3.27,9.84A34.35,34.35,0,0,0,342,163.05c4.49-4.66,22.44-19.72,22.62-19.87a.5.5,0,0,1,.68,0,.51.51,0,0,1,0,.68c-.21.24-21.33,24.64-29.38,32.39-7.82,7.53-21.31,30.5-22,31.69l-6.61,20.62c.07,1.66,1.12,26.44,2.36,56.23l27.22-39.07a.51.51,0,0,1,.67-.14.49.49,0,0,1,.19.65L310.38,301.1c1.45,35.43,2.44,60.89,2.94,75.68,1.38,40.37,12,88.58,12.08,89.06a.48.48,0,0,1-.09.42A.51.51,0,0,1,324.92,466.45Zm-44.64-1h44c-1.24-5.73-10.68-50.64-12-88.63-.5-14.81-1.5-40.31-2.95-75.81a.53.53,0,0,1,.05-.25L333.82,252l-24.14,34.64a.5.5,0,0,1-.55.19.49.49,0,0,1-.36-.46c-1.31-31.51-2.43-57.8-2.43-57.8a.51.51,0,0,1,0-.17L313,207.62a1,1,0,0,1,0-.1c.58-1,14.13-24.17,22.21-32,5.79-5.57,18.37-19.79,25-27.38-5.69,4.84-14.57,12.49-17.52,15.56a35.9,35.9,0,0,1-11.47,7.43.5.5,0,0,1-.52-.1.47.47,0,0,1-.14-.5c.11-.39,2.73-9.48,3.65-11.08.49-.84,2.79-11.5,4.9-21.71-3,9.22-7.93,23.55-11.68,31.57-5.83,12.42-25.59,40.51-25.79,40.79a.49.49,0,0,1-.89-.16l-3.16-12.53s0-.07,0-.1c0-.83-.9-20.45-.44-22.58.37-1.68,8.82-25,12.43-34.85l-16,25.31a.48.48,0,0,1-.53.22.5.5,0,0,1-.39-.42l-6.56-46.85.78,52.52a.47.47,0,0,1-.28.45.49.49,0,0,1-.53-.06,51.67,51.67,0,0,0-4.9-3.61c-1.93-1.11-24.5-18.36-26.8-21.54-1.58-2.19-7.88-10.36-11.46-15l7.36,16.59a.52.52,0,0,1-.1.56.51.51,0,0,1-.56.1l-17.46-7.52c13.39,8.71,48.33,32.11,50.21,40.36,2.24,9.85,3,29.53,3,29.73,0,1,.51,96.34.05,115-.25,9.89-1.77,32.26-3.23,53.89-1.34,19.67-2.6,38.24-2.82,46.16C278.94,440.93,280.09,462.05,280.28,465.45Z" style="fill: rgb(38, 50, 56); transform-origin: 295.846px 288.034px;" id="el43mh92slq8t" class="animable"></path></g><g id="freepik--Floor--inject-79" class="animable" style="transform-origin: 217.48px 459.31px;"><polygon points="37.88 459.78 49.21 459.78 46.85 455.06 54.4 460.73 54.87 453.17 59.12 458.37 61.95 450.81 64.78 458.37 75.17 451.76 72.81 460.25 80.83 456.01 82.25 460.25 90.75 456.95 91.69 461.2 269.64 461.2 269.64 457.42 275.3 460.73 278.13 454.12 280.49 458.37 288.99 444.68 289.93 457.89 296.07 450.34 296.54 456.48 300.32 451.29 300.32 458.84 304.09 447.98 310.23 459.78 306.45 441.85 317.31 461.67 319.67 445.62 322.03 459.78 329.58 439.49 328.64 458.84 346.1 448.93 342.33 457.89 347.52 458.37 362.62 461.2 367.81 455.53 368.76 460.73 414.07 460.73 356.49 467.33 385.28 471.11 331 473 333.36 476.3 311.65 476.3 280.96 479.13 299.37 473 240.84 477.72 209.22 478.66 183.73 478.66 196.95 473.94 170.51 473.94 180.43 471.11 129.45 472.06 144.08 474.42 81.78 470.64 95.94 465.92 20.89 464.5 37.88 459.78" style="fill: #F4A460; transform-origin: 217.48px 459.31px;" id="eldlq3umbj37" class="animable"></polygon></g><g id="freepik--Character--inject-79" class="animable" style="transform-origin: 201.515px 383.013px;"><path d="M249.08,304.87s-14.85,6.45-19.2,14.52-2.1,13.88,2.9,18.08,5.81,5.48,2.75,9.68-3.72,10.33,0,14,10.65,6.13,10.32,9-6.45,1.94-4.84,9.69,7.75,8.87,19.53,4.84,20.81-14.37,23.07-26-5.48-25.66-16.46-35.51A195.28,195.28,0,0,1,249.08,304.87Z" style="fill: rgb(125, 125, 125); transform-origin: 255.785px 345.917px;" id="el5qw1vttpz6w" class="animable"></path><path d="M249.69,387.53a10.08,10.08,0,0,1-5.1-1.17c-2.1-1.19-3.42-3.27-4.07-6.35-1.11-5.32,1.33-6.87,3.12-8,1-.64,1.63-1.07,1.72-1.83.16-1.45-2.27-3-4.84-4.66a32.68,32.68,0,0,1-5.35-4c-4-4.05-3-10.59,0-14.69,2.84-3.89,2.2-4.92-2.66-9-6-5-7-11.32-3-18.7,4.39-8.12,18.83-14.47,19.44-14.74a.49.49,0,0,1,.58.14,198.85,198.85,0,0,0,18,18.34c12.21,11,18.73,25.08,16.61,36-2.32,11.94-11.5,22.29-23.4,26.36A35.62,35.62,0,0,1,249.69,387.53Zm-.75-82c-2.22,1-14.76,7-18.62,14.15-3.73,6.9-2.79,12.77,2.78,17.45,5.14,4.31,6.09,5.9,2.83,10.36-2.75,3.77-3.71,9.74-.05,13.39a31.21,31.21,0,0,0,5.18,3.84c3,1.9,5.52,3.54,5.29,5.61-.14,1.27-1.18,1.93-2.18,2.57-1.7,1.08-3.64,2.31-2.67,6.95.58,2.79,1.75,4.65,3.58,5.7,3,1.71,7.87,1.32,15.3-1.23,11.56-4,20.49-14,22.74-25.6,2.06-10.56-4.34-24.31-16.3-35A203.1,203.1,0,0,1,248.94,305.48Z" style="fill: rgb(38, 50, 56); transform-origin: 255.823px 345.942px;" id="elzhnrj6f19ap" class="animable"></path><path d="M247,364.73a8.87,8.87,0,0,1-1.58-.15.5.5,0,0,1-.4-.58.48.48,0,0,1,.58-.4,7.81,7.81,0,0,0,5.77-1.24.5.5,0,1,1,.61.79A8.6,8.6,0,0,1,247,364.73Z" style="fill: rgb(38, 50, 56); transform-origin: 248.606px 363.483px;" id="elqtgwqjkt4o" class="animable"></path><path d="M241.25,362.6a.49.49,0,0,1-.3-.1,16.72,16.72,0,0,1-1.51-1.33c-4.4-4.41-.71-9.15,2-12.61,1.34-1.73,2.62-3.36,2.47-4.39-.22-1.64-1.77-3.08-3.72-4.89a33.4,33.4,0,0,1-6.14-7c-1.88-3.07-.86-7.12,3-11.71a.5.5,0,1,1,.77.64c-2.46,2.95-5,7.17-2.88,10.54a31.6,31.6,0,0,0,6,6.82c2.1,1.95,3.76,3.49,4,5.49.19,1.44-1.14,3.15-2.68,5.13-2.75,3.52-5.85,7.51-2.07,11.29a13.32,13.32,0,0,0,1.41,1.24.5.5,0,0,1,.09.7A.51.51,0,0,1,241.25,362.6Z" style="fill: rgb(38, 50, 56); transform-origin: 239.046px 341.496px;" id="el74hseut8uih" class="animable"></path><path d="M239,319.59a.52.52,0,0,1-.35-.14.5.5,0,0,1,0-.71,29.6,29.6,0,0,1,2.29-2.15.52.52,0,0,1,.71.07.5.5,0,0,1-.07.7s-1,.81-2.21,2.08A.51.51,0,0,1,239,319.59Z" style="fill: rgb(38, 50, 56); transform-origin: 240.132px 318.036px;" id="el8fqoqbavwhr" class="animable"></path><path d="M215,407.25s-19.14-6.63-30.43-10.31-13.25-4.42-16.19-2-29,29.2-33.87,33.13-7.6,6.62-7.6,6.62l3.68,6.38s11.28-5.15,25.52-11.78,21.35-13.25,21.35-13.25,20.12,14.48,28.46,19.14,18.16,10.06,18.16,10.06a114.35,114.35,0,0,0,10.31-7.85c3.43-3.19,3.93-15.95,3.93-15.95Z" style="fill: rgb(38, 50, 56); transform-origin: 182.615px 419.389px;" id="eloomfutrsor" class="animable"></path><path d="M224.08,445.78a.53.53,0,0,1-.24-.06c-.1-.05-9.91-5.45-18.16-10.06-7.69-4.3-25.56-17.05-28.19-18.94C176,418,168.84,424,156.32,429.79c-14.07,6.55-25.41,11.73-25.53,11.78a.51.51,0,0,1-.64-.21L126.47,435a.5.5,0,0,1,.08-.6s2.78-2.77,7.65-6.66c2.85-2.29,13.15-12.6,21.42-20.88,6-6,11.2-11.22,12.44-12.25,3.08-2.56,5.26-1.85,15.77,1.58l.9.3c11.16,3.64,30.24,10.24,30.44,10.31l.09,0,23.32,14.23a.51.51,0,0,1,.23.45c0,.53-.53,13-4.08,16.3a113.3,113.3,0,0,1-10.37,7.9A.54.54,0,0,1,224.08,445.78Zm-46.62-30.2a.46.46,0,0,1,.29.1c.2.14,20.19,14.51,28.42,19.11,7.48,4.18,16.25,9,17.88,9.91a110,110,0,0,0,10-7.63c3-2.76,3.65-13.41,3.75-15.32l-23-14.05c-1.11-.38-19.5-6.74-30.37-10.28l-.9-.3c-10.31-3.36-12.17-4-14.82-1.76-1.21,1-6.38,6.18-12.37,12.18-8.72,8.74-18.61,18.64-21.5,21-4,3.16-6.5,5.55-7.3,6.32l3.26,5.65c2.17-1,12.55-5.74,25.11-11.59,14-6.52,21.15-13.1,21.22-13.16A.48.48,0,0,1,177.46,415.58Z" style="fill: rgb(38, 50, 56); transform-origin: 182.608px 419.426px;" id="elpg8jwz0fkyl" class="animable"></path><path d="M221.22,435.66s-5.65,1.75-32.12,1.75-26.28.39-35.82,2.53S124.47,444,121,444h-7.4l-.19,12.07s14.79,2.33,29.2,3.89,31.93-1.17,39.71-1.36,25.12,4.47,47.5,5.84,33.49-3.51,35-4.09S221.22,435.66,221.22,435.66Z" style="fill: rgb(38, 50, 56); transform-origin: 189.134px 450.171px;" id="elpedfi38vmp" class="animable"></path><path d="M237.36,465.2c-2.47,0-5-.08-7.61-.23a305.36,305.36,0,0,1-31.92-4c-6.77-1.1-12.12-2-15.53-1.89-2.28.05-5.42.33-9.05.65-8.66.76-20.52,1.81-30.73.71-14.26-1.54-29.08-3.88-29.23-3.9a.51.51,0,0,1-.42-.5l.19-12.07a.51.51,0,0,1,.5-.49H121c3.24,0,22.64-1.93,32.21-4.08L155,439c7.95-1.81,9.38-2.13,34.14-2.13,26,0,31.91-1.71,32-1.73a.5.5,0,0,1,.38,0c44,23.53,43.94,24.75,43.91,25.16a.62.62,0,0,1-.36.48l-.29.11C257.61,463.74,248.09,465.2,237.36,465.2Zm-54.59-7.08c3.5,0,8.71.85,15.22,1.92A307.41,307.41,0,0,0,229.81,464c13.49.82,25.61-.53,34.19-3.81-3.53-2.66-26.94-15.47-42.84-24-1.24.31-8.18,1.72-32.06,1.72-24.65,0-26.06.32-33.91,2.11l-1.8.41c-9.84,2.2-29.06,4.1-32.43,4.1h-6.9l-.18,11.14c2.53.39,15.87,2.43,28.74,3.82,10.12,1.1,21.92.05,30.54-.7,3.65-.33,6.8-.61,9.11-.66Z" style="fill: rgb(38, 50, 56); transform-origin: 189.151px 450.151px;" id="elxio47jw8r8e" class="animable"></path><path d="M120.18,442l-.35,16.18c.1.37-8.34-.64-15.84-1.23-8.65-.68-9.14-2.11-9.67-3.34s-1.59-12-1.59-12S87.81,430.87,88.16,426s5.63-15.49,6.69-13.73,6.68,15.49,6.68,15.49,7.21,8.79,11.44,10.9S120.18,442,120.18,442Z" style="fill: rgb(125, 125, 125); transform-origin: 104.161px 435.167px;" id="el0t5otkqt02nc" class="animable"></path><path d="M119.34,458.72c-.89,0-2.81-.16-7.24-.58-2.53-.24-5.4-.51-8.15-.73-8.83-.7-9.49-2.24-10.07-3.59s-1.49-10.65-1.64-12.08c-.47-1.06-4.92-11-4.58-15.83.32-4.49,4.68-13.88,6.66-14.35a.83.83,0,0,1,1,.41c1,1.72,6.21,14.3,6.69,15.48.63.76,7.33,8.77,11.23,10.72,4.16,2.08,7.15,3.31,7.18,3.33a.49.49,0,0,1,.31.47l-.35,16.18a.66.66,0,0,1-.12.34C120.09,458.63,120,458.72,119.34,458.72Zm0-.44ZM94.46,412.56c-1.26.63-5.47,8.83-5.8,13.42-.34,4.75,4.48,15.31,4.53,15.42a.42.42,0,0,1,0,.16c.42,4.28,1.18,11,1.55,11.81.46,1.1,1,2.39,9.25,3,2.75.22,5.63.49,8.17.74,3,.28,6.11.58,7.14.58l.33-15.44c-.88-.38-3.52-1.52-6.93-3.23-4.27-2.13-11.3-10.67-11.6-11a.47.47,0,0,1-.07-.12C101,427.76,95.6,414.57,94.46,412.56Z" style="fill: rgb(38, 50, 56); transform-origin: 104.186px 435.119px;" id="elxos8s9giy9" class="animable"></path><path d="M98.77,455.73a.51.51,0,0,1-.31-.11c-1.66-1.33-2.13-3.87-2.63-6.56-.13-.73-.27-1.47-.44-2.22-.33-1.47-1.48-4.81-2.7-8.35-2-5.79-3.29-9.67-3.29-10.87s1.21-4.39,3.6-9.73a.5.5,0,1,1,.91.41c-3.17,7.09-3.51,8.88-3.51,9.32,0,1.13,1.72,6.13,3.24,10.54,1.23,3.57,2.39,6.94,2.73,8.47.17.75.31,1.51.44,2.25.49,2.61.91,4.86,2.28,6a.5.5,0,0,1,.08.7A.53.53,0,0,1,98.77,455.73Z" style="fill: rgb(38, 50, 56); transform-origin: 94.3387px 436.649px;" id="elkddtpcejbfd" class="animable"></path><path d="M94.65,416a.41.41,0,0,1-.21-.05.5.5,0,0,1-.25-.66l.47-1a.49.49,0,0,1,.66-.23.49.49,0,0,1,.24.66s-.18.37-.46,1A.49.49,0,0,1,94.65,416Z" style="fill: rgb(38, 50, 56); transform-origin: 94.8775px 415.005px;" id="elfi0qvzcabfq" class="animable"></path><path d="M236.61,410.35s-4.1-.22-13.58-2.8-15.52-6-15.95-4.1,8.41,14.23,13.15,19.4a24.15,24.15,0,0,0,10.56,6.68,87.73,87.73,0,0,0-12.72,5.39c-6,3.23-9.91,3.88-8,5.6s25,17.67,37.5,22.85a79.08,79.08,0,0,0,22.84,5.81s10.13.65,13.58-3.23,12.72-15.95,12.72-19.61-1.94-5.17-3-6.68S289,416.17,289,412.5s-.61-8.83,2.84-11.63,7.68-14.48,8.55-19.65,1.5-13.33-3-16.66-14.51,3.26-17.45,3.33-26.73,12.5-31.68,22.42A226.91,226.91,0,0,1,236.61,410.35Z" style="fill: #F4A460; transform-origin: 254.037px 416.421px;" id="elppkvlpbxog" class="animable"></path><path d="M272.14,469.73c-1,0-1.63,0-1.73-.05a80.32,80.32,0,0,1-23-5.85c-12.59-5.21-35.85-21.34-37.64-22.94a1.58,1.58,0,0,1-.66-1.37c.15-1,1.51-1.61,4-2.74,1.3-.6,2.93-1.34,4.73-2.3a85.52,85.52,0,0,1,11.39-4.94,25.2,25.2,0,0,1-9.37-6.35c-4-4.38-13.8-17.44-13.27-19.85a1.18,1.18,0,0,1,.57-.77c1-.56,3.07.18,6.8,1.51,2.5.89,5.6,2,9.2,3a83.19,83.19,0,0,0,13.19,2.77,227.42,227.42,0,0,0,11.45-19.75c5.06-10.13,29.14-22.61,32.11-22.69a17.84,17.84,0,0,0,4.41-1.49c4.25-1.77,10.07-4.18,13.35-1.74,3.57,2.64,4.64,8.41,3.19,17.14-.85,5.09-5.12,17-8.72,19.95-2.83,2.3-2.75,6.46-2.68,9.8,0,.5,0,1,0,1.45,0,4,3.73,25.59,4.65,26.87.19.27.42.55.66.84a8.75,8.75,0,0,1,2.45,6.13c0,4.12-10.13,16.88-12.84,19.94S275.25,469.73,272.14,469.73ZM208,403.38a.87.87,0,0,0-.4.07.16.16,0,0,0-.07.11c-.32,1.46,7.71,13.15,13,18.95A23.81,23.81,0,0,0,230.92,429a.51.51,0,0,1,.37.47.49.49,0,0,1-.35.49,89.47,89.47,0,0,0-12.63,5.36c-1.83,1-3.47,1.73-4.79,2.33-1.72.78-3.35,1.53-3.42,2,0,.1.11.28.33.48,1.78,1.58,24.86,17.58,37.36,22.75a79.69,79.69,0,0,0,22.69,5.79c.1,0,9.92.58,13.17-3.07,3.76-4.24,12.59-15.91,12.59-19.28a7.8,7.8,0,0,0-2.22-5.5c-.26-.3-.5-.6-.71-.89-1.27-1.78-4.83-24.11-4.83-27.45,0-.45,0-.93,0-1.43-.07-3.56-.16-8,3.05-10.59s7.45-13.88,8.36-19.35c1.37-8.21.4-13.8-2.79-16.17-2.83-2.1-8.35.19-12.38,1.86a17.32,17.32,0,0,1-4.76,1.57c-2.85.07-26.46,12.57-31.25,22.14A229,229,0,0,1,237,410.62a.49.49,0,0,1-.45.23c-.17,0-4.25-.25-13.68-2.82-3.64-1-6.76-2.11-9.27-3A25.66,25.66,0,0,0,208,403.38Z" style="fill: rgb(38, 50, 56); transform-origin: 254.028px 416.438px;" id="elknaqrawn6x" class="animable"></path><path d="M250.54,405.54a.51.51,0,0,1-.39-.18.5.5,0,0,1,.07-.7c4-3.31,9.77-8.22,14.83-12.87,8.49-7.82,14.71-14.71,14.78-14.78a.5.5,0,0,1,.74.67c-.06.07-6.31,7-14.84,14.84-5.07,4.67-10.89,9.6-14.87,12.91A.54.54,0,0,1,250.54,405.54Z" style="fill: rgb(38, 50, 56); transform-origin: 265.359px 391.203px;" id="elcvq6xyqmlqr" class="animable"></path><path d="M246.11,409.18a.5.5,0,0,1-.39-.18.52.52,0,0,1,.07-.71s1-.76,2.5-2a.49.49,0,0,1,.7.07.5.5,0,0,1-.07.7c-1.55,1.28-2.5,2-2.5,2A.45.45,0,0,1,246.11,409.18Z" style="fill: rgb(38, 50, 56); transform-origin: 247.356px 407.677px;" id="el9hu8l2y9ynr" class="animable"></path><path d="M251.48,442.31a.52.52,0,0,1-.27-.07A33.59,33.59,0,0,1,248.1,440a.5.5,0,0,1,.63-.77,31.51,31.51,0,0,0,3,2.17.5.5,0,0,1,.15.69A.49.49,0,0,1,251.48,442.31Z" style="fill: rgb(38, 50, 56); transform-origin: 249.957px 440.729px;" id="elsjm5nqoqypd" class="animable"></path><path d="M246.26,438.19a.49.49,0,0,1-.34-.14A33.32,33.32,0,0,1,238.73,428a.5.5,0,1,1,.93-.38,32.53,32.53,0,0,0,7,9.71.5.5,0,0,1,0,.71A.51.51,0,0,1,246.26,438.19Z" style="fill: rgb(38, 50, 56); transform-origin: 242.75px 432.75px;" id="el45u04r7gyap" class="animable"></path><path d="M252.63,366.67s-.81-1.45,4-4.51a145.12,145.12,0,0,0,12.11-9.2l3.87,6.45s-10.49,8.07-13.72,8.88S252.63,366.67,252.63,366.67Z" style="fill: rgb(255, 255, 255); transform-origin: 262.594px 360.708px;" id="elz5fm5n9x8z9" class="animable"></path><path d="M257.55,369a9.41,9.41,0,0,1-5.23-1.88.93.93,0,0,1-.13-.15c-.17-.32-.78-2,4.21-5.19a146.14,146.14,0,0,0,12-9.15.53.53,0,0,1,.41-.12.54.54,0,0,1,.35.24l3.87,6.46a.49.49,0,0,1-.13.65c-.43.33-10.6,8.14-13.89,9A6,6,0,0,1,257.55,369Zm-4.47-2.56c.63.43,3.15,2.06,5.72,1.41,2.77-.69,11.33-7.11,13.18-8.51l-3.34-5.57a141.86,141.86,0,0,1-11.71,8.86C253.43,364.8,253.1,366.06,253.08,366.39Z" style="fill: rgb(38, 50, 56); transform-origin: 262.588px 360.754px;" id="ellwcknhhuol" class="animable"></path><path d="M243.59,317.13s-3.06,8.39-2.42,12.27,4,8.87,4.52,11.29-1.77,5.65-.81,6.94,4.52,1,4.52,1,2.75,2.58,4.68,4.2,7.43,4.68,8.72,4.19a11.76,11.76,0,0,0,2.9-1.94l2.74,3.07,9-7.58s0-5.65-6-10-19.2-13.72-22.43-17.91a32.7,32.7,0,0,1-4.68-8.55Z" style="fill: rgb(255, 255, 255); transform-origin: 259.261px 336.13px;" id="el38gkxbbcpn" class="animable"></path><path d="M268.44,358.62a.51.51,0,0,1-.37-.17l-2.42-2.7a10.58,10.58,0,0,1-2.68,1.71c-1.71.64-7.56-2.91-9.21-4.28s-3.92-3.49-4.54-4.06c-.88.05-3.75.13-4.74-1.19-.64-.86-.24-2.19.18-3.6a8,8,0,0,0,.54-3.54,21.7,21.7,0,0,0-1.73-4.12,28.61,28.61,0,0,1-2.79-7.19c-.65-3.9,2.22-11.91,2.44-12.5l.8-3a.48.48,0,0,1,.46-.37.5.5,0,0,1,.49.34,32.67,32.67,0,0,0,4.61,8.4c2.82,3.67,13.62,11.51,20.08,16.19l2.25,1.63c6.1,4.45,6.17,10.16,6.17,10.41a.49.49,0,0,1-.18.38l-9,7.58A.52.52,0,0,1,268.44,358.62Zm-2.74-4.07h0a.44.44,0,0,1,.34.16l2.42,2.71,8.48-7.12a13.27,13.27,0,0,0-5.75-9.37L269,339.31c-6.5-4.72-17.37-12.6-20.29-16.39a33.81,33.81,0,0,1-4.19-7.24l-.41,1.58,0,0c0,.09-3,8.32-2.39,12a28.11,28.11,0,0,0,2.69,6.93,21.5,21.5,0,0,1,1.82,4.35,8.79,8.79,0,0,1-.56,4c-.34,1.11-.68,2.25-.34,2.71.59.78,2.81.89,4.08.77a.57.57,0,0,1,.39.14s2.75,2.59,4.65,4.17c2.11,1.75,7.28,4.46,8.22,4.11a11.26,11.26,0,0,0,2.75-1.84A.51.51,0,0,1,265.7,354.55Zm-22.11-37.42h0Z" style="fill: rgb(38, 50, 56); transform-origin: 259.282px 336.118px;" id="elzfgko4595cg" class="animable"></path><path d="M246.82,337.17h-.06a1,1,0,0,1-.94-1.05,3.88,3.88,0,0,1,1.42-2.73,4.47,4.47,0,0,1,3.82-.61,1,1,0,0,1-.41,2,2.7,2.7,0,0,0-2.17.23,2,2,0,0,0-.66,1.27A1,1,0,0,1,246.82,337.17Z" style="fill: rgb(38, 50, 56); transform-origin: 248.847px 334.882px;" id="els8x4hm4sugd" class="animable"></path><path d="M250.05,340.71a.5.5,0,0,1-.43-.24l-1-1.62a.5.5,0,0,1,.17-.68.49.49,0,0,1,.69.17l.79,1.32a4.71,4.71,0,0,0,2.57-1.19.5.5,0,0,1,.7-.12.51.51,0,0,1,.11.7c-.9,1.27-3.3,1.62-3.57,1.65Z" style="fill: rgb(38, 50, 56); transform-origin: 251.147px 339.401px;" id="eltf7u2ceqljn" class="animable"></path><polygon points="265.7 355.06 271.19 348.12 268.44 358.12 265.7 355.06" style="fill: rgb(38, 50, 56); transform-origin: 268.445px 353.12px;" id="el4e7wa1gt5aa" class="animable"></polygon><path d="M268.44,358.62a.5.5,0,0,1-.37-.17l-2.74-3.06a.51.51,0,0,1,0-.65l5.49-6.94a.49.49,0,0,1,.61-.13.5.5,0,0,1,.26.58l-2.74,10a.5.5,0,0,1-.37.36ZM266.36,355l1.85,2.06,1.85-6.75Z" style="fill: rgb(38, 50, 56); transform-origin: 268.46px 353.117px;" id="el6bmybkfzaje" class="animable"></path><path d="M257.47,371.84s-2.26,3.87-8.07,12.1-8.55,17.11-8.07,18.88,6,2.1,6.62,1.61,7.26-13.87,18.24-24.2,14.2-15.49,14-16.3S257.47,371.84,257.47,371.84Z" style="fill: rgb(255, 255, 255); transform-origin: 260.737px 384.256px;" id="elenu2mgemaog" class="animable"></path><path d="M246.52,405.14a12.7,12.7,0,0,1-3.69-.57c-1.12-.39-1.79-.93-2-1.62-.52-1.92,2.24-10.93,8.14-19.3,5.73-8.11,8-12,8.05-12.07a.57.57,0,0,1,.25-.21c14.64-5.64,22.43-8.3,23.15-7.91a.56.56,0,0,1,.27.37c.29,1.43-4.49,7.64-14.18,16.76-8.58,8.08-14.43,18-16.93,22.18a9.5,9.5,0,0,1-1.35,2.06A3.34,3.34,0,0,1,246.52,405.14Zm11.29-32.9c-.47.8-2.87,4.72-8,12-5.75,8.15-8.41,16.93-8,18.46.07.26.4.54.93.77a10,10,0,0,0,4.92.56c.08-.09.56-.9,1.07-1.76,2.52-4.26,8.42-14.23,17.1-22.4,9.8-9.22,13-13.93,13.73-15.41C276.82,365.08,265.21,369.39,257.81,372.24Z" style="fill: rgb(38, 50, 56); transform-origin: 260.735px 384.287px;" id="el6h2xdux9ybp" class="animable"></path><path d="M278.61,348s-6.94,8.23-10.17,10.17S255.05,366,253.92,366s-2.1,1.13-1.13,2.58a40.63,40.63,0,0,1,3.39,6.13,3.63,3.63,0,0,0,4.2,2.42c2.42-.64,14.68-6.13,20-11s8.06-9.84,6.29-13.72S279.74,345.37,278.61,348Z" style="fill: rgb(255, 255, 255); transform-origin: 269.799px 362.121px;" id="el3dc6fe0y1x7" class="animable"></path><path d="M259.53,377.78a3.76,3.76,0,0,1-2-.58,4.33,4.33,0,0,1-1.86-2.36,42.57,42.57,0,0,0-3.31-5.95,2.24,2.24,0,0,1-.27-2.32,2,2,0,0,1,1.81-1c.87-.08,8.08-4.13,14.27-7.84,3-1.79,9.4-9.31,10-10a2,2,0,0,1,1.88-1.15h0c2.31,0,5.65,2.72,7,5.73,1.77,3.86-.51,8.93-6.41,14.3-5.53,5-17.86,10.46-20.21,11.09A4.19,4.19,0,0,1,259.53,377.78Zm20.57-30.25h0a1,1,0,0,0-1,.62.57.57,0,0,1-.08.13c-.28.34-7,8.31-10.29,10.27-1.36.82-13.34,8-14.78,8a1,1,0,0,0-.92.51,1.23,1.23,0,0,0,.21,1.29c.91,1.36,3.27,5.36,3.46,6.31a3.36,3.36,0,0,0,1.41,1.71,2.69,2.69,0,0,0,2.17.33c2.22-.59,14.48-6,19.8-10.86,5.55-5.05,7.74-9.71,6.18-13.14C284.91,349.82,281.81,347.53,280.1,347.53Zm-1.49.42h0Z" style="fill: rgb(38, 50, 56); transform-origin: 269.759px 362.18px;" id="elydrzgdi4tvq" class="animable"></path><path d="M243.59,317.13s4.84,17.11,15,22.27,16,8.07,16.78,12.59-5.16,5.16-3.55,11.62,10.17,15,28.24,10.49,15.66-17.92,12.91-27.28-7.9-12.74-15.81-17.58c-6-3.67-8.8-10.86-11.58-16.95s-8.06-13-14.85-15c-8.25-2.39-22.76,3.84-25.86,12.4C242.79,315.52,243.59,317.13,243.59,317.13Z" style="fill: rgb(125, 125, 125); transform-origin: 279.154px 336.068px;" id="el1ssaaaprxzr" class="animable"></path><path d="M290.58,375.85a23.78,23.78,0,0,1-11-2.44,15.7,15.7,0,0,1-8.2-9.68c-1-3.81.59-5.75,1.95-7.45,1-1.29,1.91-2.41,1.59-4.2-.75-4.23-6.56-7.18-16.18-12.06l-.34-.17c-10.12-5.14-14.94-21.48-15.25-22.55-.15-.37-.68-2.29,1.29-7.76,3.31-9.15,18.19-15.11,26.47-12.71,8.76,2.54,13.82,12.32,15.16,15.25.25.55.5,1.11.76,1.67,2.49,5.53,5.31,11.8,10.63,15.06,8.16,5,13.29,8.53,16,17.87,1.84,6.27,3.26,13.47-.11,19.35-2.33,4.08-6.76,7-13.16,8.55A39.66,39.66,0,0,1,290.58,375.85ZM266.81,297.3c-8,0-18.84,5.34-21.45,12.58-2,5.39-1.32,7-1.31,7a.24.24,0,0,1,0,.08c.05.17,4.91,16.95,14.76,22l.33.17c10.24,5.19,15.87,8.06,16.72,12.77.4,2.24-.72,3.64-1.8,5-1.28,1.6-2.59,3.25-1.76,6.59a14.69,14.69,0,0,0,7.69,9c5.18,2.68,12.07,3.06,19.94,1.09,6.13-1.53,10.34-4.25,12.54-8.07,3.18-5.56,1.79-12.51,0-18.57-2.64-9-7.4-12.29-15.59-17.31-5.58-3.41-8.47-9.84-11-15.5-.26-.56-.51-1.12-.75-1.66-1.3-2.84-6.19-12.29-14.54-14.71A13.69,13.69,0,0,0,266.81,297.3Z" style="fill: rgb(38, 50, 56); transform-origin: 279.18px 336.076px;" id="el51bvfcicf8t" class="animable"></path><path d="M305.92,357.2a.49.49,0,0,1-.49-.41,12.32,12.32,0,0,0-.89-3,.5.5,0,0,1,.9-.42,12.83,12.83,0,0,1,1,3.2.5.5,0,0,1-.4.58Z" style="fill: rgb(38, 50, 56); transform-origin: 305.481px 355.166px;" id="el7x8by610k07" class="animable"></path><path d="M303.21,351.64a.49.49,0,0,1-.34-.14c-2.48-2.36-6.92-3.42-13.65-5-3.52-.83-7.9-1.88-13-3.35-20.11-5.81-23.91-15.63-24.06-16.05a.49.49,0,0,1,.29-.64.5.5,0,0,1,.64.3c0,.09,3.84,9.77,23.41,15.43,5.06,1.47,9.43,2.5,12.95,3.34,6.88,1.64,11.42,2.72,14.1,5.27a.49.49,0,0,1,0,.7A.46.46,0,0,1,303.21,351.64Z" style="fill: rgb(38, 50, 56); transform-origin: 277.912px 339.035px;" id="el9337sbw4s0s" class="animable"></path><path d="M312,357.2h-.06a.5.5,0,0,1-.44-.55c.66-6.61-5.14-11-18.26-13.75-10.51-2.23-24.24-7.82-29.91-21.86a37.23,37.23,0,0,0-2.12-4.46.51.51,0,0,1,.19-.68.52.52,0,0,1,.69.19,39.35,39.35,0,0,1,2.17,4.58c5.5,13.62,18.91,19.08,29.19,21.25,13.71,2.9,19.76,7.61,19,14.83A.49.49,0,0,1,312,357.2Z" style="fill: rgb(38, 50, 56); transform-origin: 286.831px 336.519px;" id="elqidpecrx87" class="animable"></path><path d="M260.29,314.71a.49.49,0,0,1-.41-.21c-3.58-5.08-6.63-4.55-6.66-4.54a.5.5,0,0,1-.21-1c.15,0,3.69-.73,7.69,4.94a.51.51,0,0,1-.12.7A.52.52,0,0,1,260.29,314.71Z" style="fill: rgb(38, 50, 56); transform-origin: 256.698px 311.82px;" id="elf85nki4x84s" class="animable"></path><path d="M207.38,362.09a20.74,20.74,0,0,1,7.32,2.75,26.49,26.49,0,0,1,5,4.25l-3.82,5.1Z" style="fill: rgb(255, 255, 255); transform-origin: 213.54px 368.14px;" id="el59dflqu1jhp" class="animable"></path><path d="M215.87,374.69h0a.53.53,0,0,1-.4-.22L207,362.37a.5.5,0,0,1,.48-.78,21.17,21.17,0,0,1,7.53,2.84,26.7,26.7,0,0,1,5.09,4.34.5.5,0,0,1,0,.62l-3.82,5.1A.52.52,0,0,1,215.87,374.69Zm-7.36-11.86,7.37,10.5,3.16-4.21a26.77,26.77,0,0,0-4.62-3.86A19.24,19.24,0,0,0,208.51,362.83Z" style="fill: rgb(38, 50, 56); transform-origin: 213.559px 368.138px;" id="elh6dwjw59ibm" class="animable"></path><polygon points="214.81 374.82 207.38 362.08 215.87 374.19 214.81 374.82" style="fill: #F4A460; transform-origin: 211.625px 368.45px;" id="elq42upyfpum" class="animable"></polygon><path d="M214.81,375.32h-.13a.53.53,0,0,1-.31-.24l-7.43-12.73a.5.5,0,0,1,.85-.54l8.49,12.1a.49.49,0,0,1,.08.39.54.54,0,0,1-.23.32l-1.07.64A.43.43,0,0,1,214.81,375.32Zm-1-3.19,1.16,2,.17-.1Z" style="fill: rgb(38, 50, 56); transform-origin: 211.616px 368.449px;" id="elkiv531cfvj" class="animable"></path><path d="M207.38,362.09s3.82,1.91,5.41,4.13,3.08,7.22,3.08,7.22Z" style="fill: rgb(255, 255, 255); transform-origin: 211.625px 367.765px;" id="el58c9b9w07yu" class="animable"></path><path d="M215.87,373.94a.49.49,0,0,1-.4-.2L207,362.38a.5.5,0,0,1,0-.62.52.52,0,0,1,.61-.12c.16.08,4,2,5.6,4.29s3.09,7.16,3.15,7.37a.5.5,0,0,1-.26.59A.59.59,0,0,1,215.87,373.94Zm-6.61-10.17,5.1,6.82a20,20,0,0,0-2-4.07A12.17,12.17,0,0,0,209.26,363.77Z" style="fill: rgb(38, 50, 56); transform-origin: 211.636px 367.765px;" id="el66amnqw467a" class="animable"></path><polygon points="214.81 374.82 235.19 397.75 252.38 388.51 233.49 365.48 214.81 374.82" style="fill: #F4A460; transform-origin: 233.595px 381.615px;" id="el31ygqyys10h" class="animable"></polygon><path d="M235.19,398.25a.52.52,0,0,1-.38-.17l-20.38-22.93a.49.49,0,0,1-.11-.42.47.47,0,0,1,.26-.35L233.26,365a.52.52,0,0,1,.61.13l18.9,23a.49.49,0,0,1,.1.41.53.53,0,0,1-.25.35l-17.2,9.23A.46.46,0,0,1,235.19,398.25ZM215.61,375l19.69,22.14,16.31-8.76-18.26-22.25Z" style="fill: rgb(38, 50, 56); transform-origin: 233.595px 381.601px;" id="elafskss3gbkq" class="animable"></path><path d="M215.87,374.19a14.25,14.25,0,0,1,3.08-5.1c2.12-2.12,14.22-6,14.22-6l18.68,23.78.11.95-18.47-22.29Z" style="fill: rgb(255, 255, 255); transform-origin: 233.915px 375.455px;" id="eljz90ig4y7c" class="animable"></path><path d="M252,388.27a.5.5,0,0,1-.39-.18l-18.21-22-17.27,8.53a.49.49,0,0,1-.55-.07.5.5,0,0,1-.15-.53,14.82,14.82,0,0,1,3.2-5.29c2.19-2.19,13.93-6,14.43-6.18a.51.51,0,0,1,.54.17l18.68,23.78a.47.47,0,0,1,.11.25l.1,1a.47.47,0,0,1-.3.51A.43.43,0,0,1,252,388.27Zm-19-24.65c-3.56,1.18-12.07,4.21-13.69,5.82a13.11,13.11,0,0,0-2.48,3.72L233.27,365a.5.5,0,0,1,.6.13l6.35,7.67Z" style="fill: rgb(38, 50, 56); transform-origin: 233.951px 375.403px;" id="elellzmmdgt1c" class="animable"></path><path d="M240.39,400.08s-3.08-2.44-3.61-3.71-2.66-6.37-3.5-7.32a32.72,32.72,0,0,1-3.93-5.42c-1.06-2-2.23-2.23-2.87-.74s.21,3.61,1.28,5.31,2,3.39,2,3.39-2.76-2.44-4.35-3.92-4.78-5.42-5.52-5.74-1.7.85-.74,3.08,4.56,8.28,6.15,10.83a20,20,0,0,0,6.27,5.84c1.7.95,6,4,6,4Z" style="fill: rgb(255, 255, 255); transform-origin: 229.568px 393.779px;" id="elitjqvjr2fl8" class="animable"></path><path d="M237.63,406.21a.5.5,0,0,1-.29-.09s-4.35-3.08-6-4a20.33,20.33,0,0,1-6.44-6c-1.69-2.7-5.24-8.67-6.19-10.89-.74-1.73-.44-2.92.1-3.46a1.18,1.18,0,0,1,1.3-.28c.47.21,1.3,1.1,3.08,3.08.94,1.05,1.92,2.13,2.58,2.75s1.27,1.17,2,1.79l-.39-.63c-.84-1.34-2.12-3.87-1.31-5.77.44-1,1-1.25,1.48-1.27s1.41.31,2.29,2a31.53,31.53,0,0,0,3.86,5.31c.61.69,1.78,3.13,3.59,7.46.39.95,2.63,2.87,3.46,3.52a.52.52,0,0,1,.14.62l-2.76,5.62a.51.51,0,0,1-.33.26A.25.25,0,0,1,237.63,406.21Zm-18-23.83a.22.22,0,0,0-.15.08c-.22.22-.48,1,.11,2.35.93,2.17,4.44,8.08,6.12,10.76a19.51,19.51,0,0,0,6.08,5.67c1.39.78,4.43,2.89,5.62,3.72l2.32-4.74c-.84-.69-3-2.51-3.44-3.66-2.29-5.48-3.12-6.85-3.42-7.18a33.1,33.1,0,0,1-4-5.52c-.57-1.08-1.12-1.42-1.37-1.44s-.42.25-.6.67c-.46,1.08,0,2.84,1.24,4.84,1.06,1.69,2,3.4,2,3.42a.49.49,0,0,1-.12.63.51.51,0,0,1-.65,0s-2.78-2.47-4.36-3.94c-.7-.65-1.69-1.75-2.64-2.81a25.48,25.48,0,0,0-2.74-2.83Z" style="fill: rgb(38, 50, 56); transform-origin: 229.604px 393.82px;" id="el28r6mltrq8e" class="animable"></path><path d="M289.1,358.93s-4.2,1.29-6.29,8.87-4.52,17.43-4.52,17.43-3.23,1.61-3.87,3.55.64,4.2,1,5.33-2.42,1.61-4.19,3.39a9.35,9.35,0,0,0-2.42,4c-.16.48-1,.32-2.42.32a55.1,55.1,0,0,1-12.27.16c-8.55-.64-12.26-3.55-13.71-2.9s-5.33,7.74-5.81,11.29,0,4.2.8,4.68a9.39,9.39,0,0,0,2.91.65A257.92,257.92,0,0,0,265.54,423c14.85,3.07,17.91,1.45,21.14-1a20.53,20.53,0,0,0,4.52-4.35s5.16-10.65,6.13-12.91,4.36-10.33,7.1-15.49,8.55-11.78,1.13-23.56S289.1,358.93,289.1,358.93Z" style="fill: #F4A460; transform-origin: 271.799px 391.274px;" id="elu83ze7jzqm" class="animable"></path><path d="M278.23,425.17a65.81,65.81,0,0,1-12.79-1.69,262,262,0,0,1-27.27-7.26,9,9,0,0,1-3.06-.71c-1.1-.65-1.54-1.6-1.05-5.17s4.35-10.91,6.1-11.69c.79-.35,1.81,0,3.51.6a38.75,38.75,0,0,0,10.45,2.26,50,50,0,0,0,10.88,0,13.5,13.5,0,0,1,2.23-.1,4,4,0,0,0,1.1-.05v-.05a9.91,9.91,0,0,1,2.5-4.13,11.44,11.44,0,0,1,2.67-1.84c.66-.36,1.47-.81,1.4-1.06s-.18-.54-.31-.87c-.51-1.3-1.21-3.08-.65-4.75.61-1.83,3.16-3.32,3.92-3.73.37-1.49,2.56-10.34,4.46-17.22,2.06-7.42,6.07-9,6.59-9.2.73-.38,9.76-4.63,17.07,7,6.7,10.62,2.81,17.28,0,22.14-.39.67-.76,1.3-1.09,1.92-2.49,4.69-5.49,11.72-6.77,14.73l-.31.72c-1,2.25-5.93,12.5-6.14,12.93a20.12,20.12,0,0,1-4.67,4.54C284.87,424,282.8,425.17,278.23,425.17Zm-37.36-25.65a.67.67,0,0,0-.3.05c-1.21.53-5,7.42-5.52,10.9s0,3.88.57,4.19a8.76,8.76,0,0,0,2.69.57l.12,0a261.66,261.66,0,0,0,27.21,7.24c15.34,3.17,18,1.21,20.74-.88a20.13,20.13,0,0,0,4.4-4.23c0-.05,5.14-10.61,6.09-12.83l.31-.73c1.29-3,4.3-10.07,6.81-14.8.33-.63.71-1.27,1.1-1.95,2.86-4.9,6.42-11,.05-21.11-7.07-11.22-15.44-6.8-15.8-6.6l-.09,0h0s-4,1.34-6,8.53c-2.07,7.49-4.49,17.31-4.52,17.41a.51.51,0,0,1-.26.33c-.84.42-3.15,1.84-3.62,3.26s.18,2.91.63,4.06c.14.38.27.7.34,1,.3,1-.76,1.6-1.87,2.21a10.34,10.34,0,0,0-2.45,1.67,8.89,8.89,0,0,0-2.26,3.72l0,.12c-.24.73-1,.7-2,.68a11.92,11.92,0,0,0-2.08.09,50.08,50.08,0,0,1-11.07.05,39.47,39.47,0,0,1-10.7-2.32A10,10,0,0,0,240.87,399.52Zm48.23-40.59h0Z" style="fill: rgb(38, 50, 56); transform-origin: 271.773px 391.306px;" id="eler7508n1in" class="animable"></path><path d="M275.32,412.66a.5.5,0,0,1-.26-.08c-5.29-3.21-5.35-9.3-5.35-9.55a.5.5,0,0,1,.5-.5h0a.5.5,0,0,1,.5.5c0,.05.07,5.78,4.87,8.7a.5.5,0,0,1,.17.69A.52.52,0,0,1,275.32,412.66Z" style="fill: rgb(38, 50, 56); transform-origin: 272.767px 407.595px;" id="elmuu0dqirpqi" class="animable"></path><path d="M283.72,399.69a.5.5,0,0,1-.44-.27c-1.36-2.58-4.18-6.67-5.95-6.67a1.2,1.2,0,0,0-.6.09,7.06,7.06,0,0,0,1.63,1.57.5.5,0,0,1-.6.8c-.85-.63-2.24-1.82-1.94-2.74.24-.72,1.19-.72,1.51-.72,2.95,0,6.44,6.47,6.83,7.21a.49.49,0,0,1-.21.67A.46.46,0,0,1,283.72,399.69Z" style="fill: rgb(38, 50, 56); transform-origin: 279.999px 395.72px;" id="elbmrpui5nsnp" class="animable"></path><path d="M238.62,413.93a.5.5,0,0,1-.5-.46c-.56-7.08,4.54-12.44,4.76-12.67a.5.5,0,0,1,.72.7c0,.05-5,5.27-4.48,11.89a.5.5,0,0,1-.46.54Z" style="fill: rgb(38, 50, 56); transform-origin: 240.909px 407.29px;" id="el5q8efcioxqe" class="animable"></path><path d="M128.63,428.59,139,440.73s-6.34,7.21-9.15,10.38-8.1,11.26-10.38,11.43-9.5-4.4-11.79-5.63S96.6,449.52,94,443.54,89,430.7,92.56,431.05s7.92,4.93,13.19,6.51,4.75,1.76,9.15-.18S128.63,428.59,128.63,428.59Z" style="fill: rgb(125, 125, 125); transform-origin: 114.882px 445.567px;" id="elv0s6rhlwph" class="animable"></path><path d="M119.35,463.05c-1.9,0-6-2.27-10-4.61-.79-.45-1.45-.84-1.91-1.09-2.29-1.23-11.26-7.52-13.94-13.61-4.47-10.12-3.19-11.88-2.77-12.46a1.91,1.91,0,0,1,1.87-.73c1.9.19,3.93,1.47,6.27,2.94a29.59,29.59,0,0,0,7,3.59l1.33.41c3.65,1.11,3.65,1.12,7.29-.48l.18-.09c4.3-1.88,13.54-8.67,13.63-8.74a.51.51,0,0,1,.68.08l10.38,12.14a.5.5,0,0,1,0,.66s-6.33,7.21-9.15,10.38c-.83.93-1.89,2.32-3,3.78-3.44,4.5-6,7.69-7.71,7.82Zm-27-31.51a.86.86,0,0,0-.76.32c-.41.57-1,2.82,2.87,11.48,2.58,5.85,11.28,11.93,13.51,13.13.46.25,1.13.64,1.93,1.1,2.71,1.58,7.7,4.48,9.47,4.48h.11c1.38-.1,4.62-4.33,7-7.42,1.14-1.49,2.21-2.89,3.06-3.85,2.46-2.76,7.6-8.61,8.86-10l-9.79-11.46c-1.81,1.32-9.5,6.84-13.45,8.58l-.18.08c-3.9,1.72-4,1.73-8,.52l-1.33-.4a30.68,30.68,0,0,1-7.27-3.7c-2.23-1.41-4.16-2.63-5.83-2.79Z" style="fill: rgb(38, 50, 56); transform-origin: 114.86px 445.568px;" id="elexs0t53tg6h" class="animable"></path><path d="M112.43,441.56a4.93,4.93,0,0,1-2.51-.76.49.49,0,0,1-.19-.68.5.5,0,0,1,.68-.19,3.65,3.65,0,0,0,2.83.54.51.51,0,0,1,.59.39.5.5,0,0,1-.39.59A4.65,4.65,0,0,1,112.43,441.56Z" style="fill: rgb(38, 50, 56); transform-origin: 111.751px 440.713px;" id="elsqev4kb9kdr" class="animable"></path><path d="M115.37,440.72a.48.48,0,0,1-.44-.28.5.5,0,0,1,.22-.67,23.52,23.52,0,0,0,2.65-1.56c4.57-3,10.54-7.28,10.6-7.33a.52.52,0,0,1,.7.12.5.5,0,0,1-.12.7c-.06,0-6,4.29-10.63,7.34a23.27,23.27,0,0,1-2.76,1.63A.54.54,0,0,1,115.37,440.72Z" style="fill: rgb(38, 50, 56); transform-origin: 122.035px 435.757px;" id="el0fx5surtqxn" class="animable"></path><path d="M134.29,443.37a.45.45,0,0,1-.34-.14l-1.79-1.7a.5.5,0,0,1,.69-.73l1.79,1.71a.5.5,0,0,1-.35.86Z" style="fill: rgb(38, 50, 56); transform-origin: 133.398px 442.017px;" id="elm14e7057ng" class="animable"></path><path d="M130.61,439.85a.49.49,0,0,1-.34-.14l-5.4-5.16a.5.5,0,0,1,.7-.72L131,439a.5.5,0,0,1-.35.86Z" style="fill: rgb(38, 50, 56); transform-origin: 127.936px 436.775px;" id="elzjh44fg2me" class="animable"></path><path d="M121.17,461.33a.51.51,0,0,1-.17,0s-.81-.29-2.27-.88a.5.5,0,0,1,.37-.93c1.43.58,2.22.86,2.23.86a.5.5,0,0,1-.16,1Z" style="fill: rgb(38, 50, 56); transform-origin: 120.084px 460.435px;" id="elvqjll9uravb" class="animable"></path><path d="M117.51,459.87a.48.48,0,0,1-.2,0c-2.44-1.05-5-2.25-7.57-3.58-6.45-3.32-10.38-6.72-13.13-11.39-2.52-4.25-4.23-11-4.3-11.32a.5.5,0,0,1,.36-.61.51.51,0,0,1,.61.36c0,.07,1.75,6.93,4.19,11.07,2.65,4.48,6.46,7.78,12.73,11,2.56,1.32,5.09,2.51,7.51,3.55a.5.5,0,0,1,.26.65A.51.51,0,0,1,117.51,459.87Z" style="fill: rgb(38, 50, 56); transform-origin: 105.151px 446.418px;" id="el6w2hn6u08dj" class="animable"></path></g><defs>     <filter id="active" height="200%">         <feMorphology in="SourceAlpha" result="DILATED" operator="dilate" radius="2"></feMorphology>                <feFlood flood-color="#32DFEC" flood-opacity="1" result="PINK"></feFlood>        <feComposite in="PINK" in2="DILATED" operator="in" result="OUTLINE"></feComposite>        <feMerge>            <feMergeNode in="OUTLINE"></feMergeNode>            <feMergeNode in="SourceGraphic"></feMergeNode>        </feMerge>    </filter>    <filter id="hover" height="200%">        <feMorphology in="SourceAlpha" result="DILATED" operator="dilate" radius="2"></feMorphology>                <feFlood flood-color="#ff0000" flood-opacity="0.5" result="PINK"></feFlood>        <feComposite in="PINK" in2="DILATED" operator="in" result="OUTLINE"></feComposite>        <feMerge>            <feMergeNode in="OUTLINE"></feMergeNode>            <feMergeNode in="SourceGraphic"></feMergeNode>        </feMerge>            <feColorMatrix type="matrix" values="0   0   0   0   0                0   1   0   0   0                0   0   0   0   0                0   0   0   1   0 "></feColorMatrix>    </filter></defs></svg>